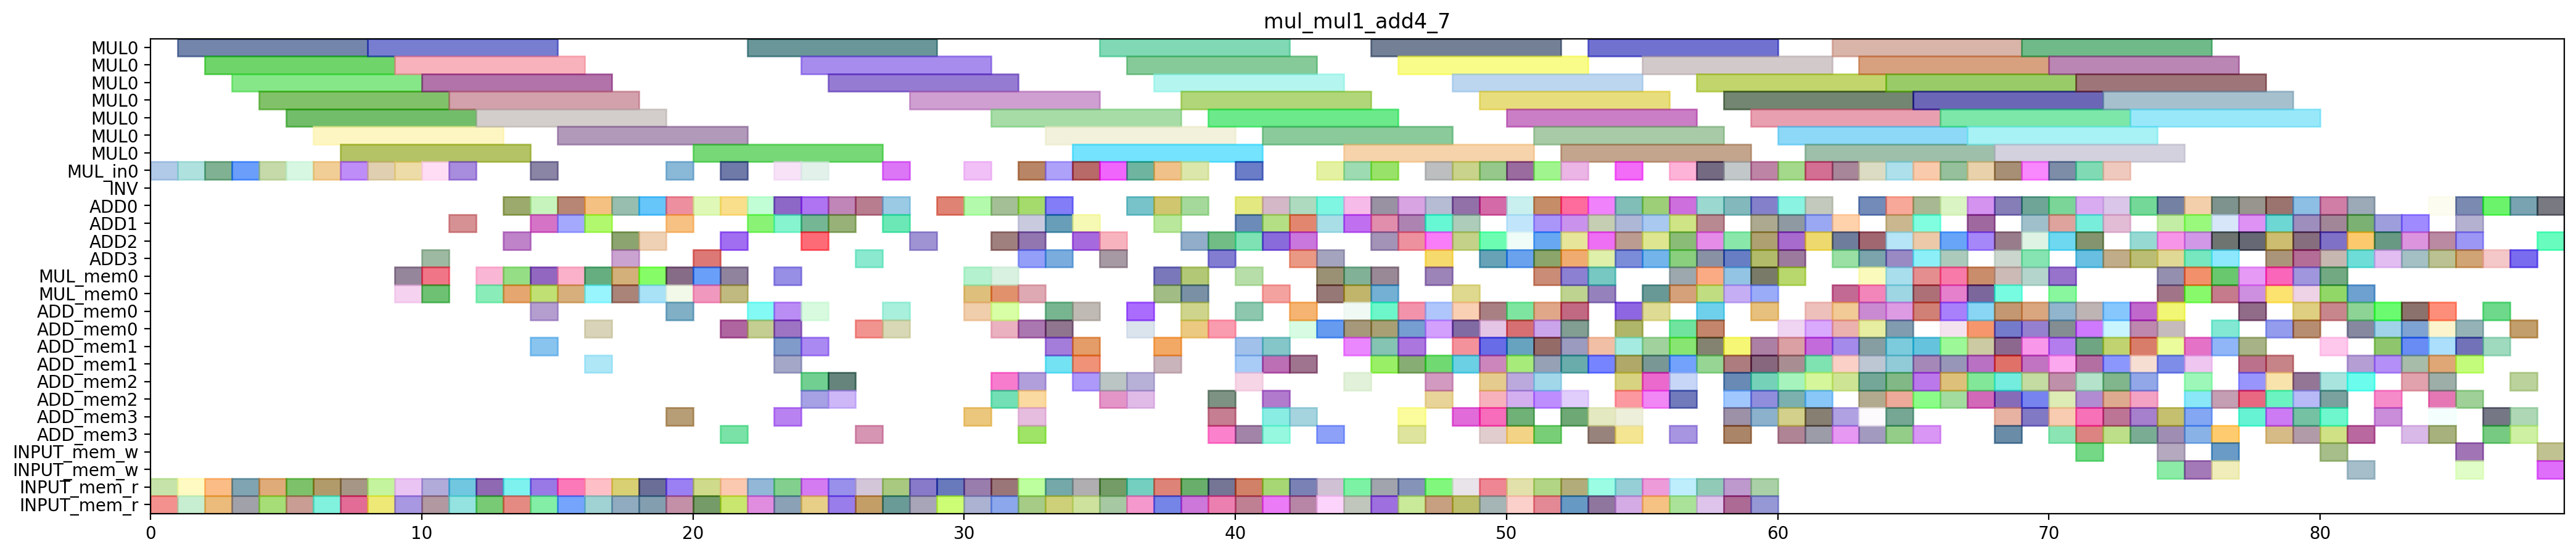

The script that drew this image:
from pyschedule import Scenario, solvers, plotters, alt

def solve_mul_mul1_add4_7(ConstStep, ExpStep):
	horizon = 179
	S=Scenario("mul_mul1_add4_7",horizon = horizon)

	# resource
	MUL = S.Resources('MUL', num=1, size=7)
	MUL_in = S.Resources('MUL_in', num=1)
	INV = S.Resource('INV')
	ADD = S.Resources('ADD', num=4, periods=range(1, horizon))
	MUL_mem = S.Resources('MUL_mem', num=1, size=2)
	ADD_mem = S.Resources('ADD_mem', num=4, size=2)
	INPUT_mem_w = S.Resource('INPUT_mem_w', size=2)
	INPUT_mem_r = S.Resource('INPUT_mem_r', size=2)

	# result of previous scheduling
	T2_1T1_in = S.Task('T2_1T1_in', length=1, delay_cost=1)
	S += T2_1T1_in >= 0
	T2_1T1_in += MUL_in[0]

	T2_1T1_mem0 = S.Task('T2_1T1_mem0', length=1, delay_cost=1)
	S += T2_1T1_mem0 >= 0
	T2_1T1_mem0 += INPUT_mem_r

	T2_1T1_mem1 = S.Task('T2_1T1_mem1', length=1, delay_cost=1)
	S += T2_1T1_mem1 >= 0
	T2_1T1_mem1 += INPUT_mem_r

	T2T1_in = S.Task('T2T1_in', length=1, delay_cost=1)
	S += T2T1_in >= 1
	T2T1_in += MUL_in[0]

	T2T1_mem0 = S.Task('T2T1_mem0', length=1, delay_cost=1)
	S += T2T1_mem0 >= 1
	T2T1_mem0 += INPUT_mem_r

	T2T1_mem1 = S.Task('T2T1_mem1', length=1, delay_cost=1)
	S += T2T1_mem1 >= 1
	T2T1_mem1 += INPUT_mem_r

	T2_1T1 = S.Task('T2_1T1', length=7, delay_cost=1)
	S += T2_1T1 >= 1
	T2_1T1 += MUL[0]

	T2T1 = S.Task('T2T1', length=7, delay_cost=1)
	S += T2T1 >= 2
	T2T1 += MUL[0]

	T2_1T0_in = S.Task('T2_1T0_in', length=1, delay_cost=1)
	S += T2_1T0_in >= 2
	T2_1T0_in += MUL_in[0]

	T2_1T0_mem0 = S.Task('T2_1T0_mem0', length=1, delay_cost=1)
	S += T2_1T0_mem0 >= 2
	T2_1T0_mem0 += INPUT_mem_r

	T2_1T0_mem1 = S.Task('T2_1T0_mem1', length=1, delay_cost=1)
	S += T2_1T0_mem1 >= 2
	T2_1T0_mem1 += INPUT_mem_r

	T1_T1_in = S.Task('T1_T1_in', length=1, delay_cost=1)
	S += T1_T1_in >= 3
	T1_T1_in += MUL_in[0]

	T1_T1_mem0 = S.Task('T1_T1_mem0', length=1, delay_cost=1)
	S += T1_T1_mem0 >= 3
	T1_T1_mem0 += INPUT_mem_r

	T1_T1_mem1 = S.Task('T1_T1_mem1', length=1, delay_cost=1)
	S += T1_T1_mem1 >= 3
	T1_T1_mem1 += INPUT_mem_r

	T2_1T0 = S.Task('T2_1T0', length=7, delay_cost=1)
	S += T2_1T0 >= 3
	T2_1T0 += MUL[0]

	T1T1_in = S.Task('T1T1_in', length=1, delay_cost=1)
	S += T1T1_in >= 4
	T1T1_in += MUL_in[0]

	T1T1_mem0 = S.Task('T1T1_mem0', length=1, delay_cost=1)
	S += T1T1_mem0 >= 4
	T1T1_mem0 += INPUT_mem_r

	T1T1_mem1 = S.Task('T1T1_mem1', length=1, delay_cost=1)
	S += T1T1_mem1 >= 4
	T1T1_mem1 += INPUT_mem_r

	T1_T1 = S.Task('T1_T1', length=7, delay_cost=1)
	S += T1_T1 >= 4
	T1_T1 += MUL[0]

	T1T0_in = S.Task('T1T0_in', length=1, delay_cost=1)
	S += T1T0_in >= 5
	T1T0_in += MUL_in[0]

	T1T0_mem0 = S.Task('T1T0_mem0', length=1, delay_cost=1)
	S += T1T0_mem0 >= 5
	T1T0_mem0 += INPUT_mem_r

	T1T0_mem1 = S.Task('T1T0_mem1', length=1, delay_cost=1)
	S += T1T0_mem1 >= 5
	T1T0_mem1 += INPUT_mem_r

	T1T1 = S.Task('T1T1', length=7, delay_cost=1)
	S += T1T1 >= 5
	T1T1 += MUL[0]

	T0_T1_in = S.Task('T0_T1_in', length=1, delay_cost=1)
	S += T0_T1_in >= 6
	T0_T1_in += MUL_in[0]

	T0_T1_mem0 = S.Task('T0_T1_mem0', length=1, delay_cost=1)
	S += T0_T1_mem0 >= 6
	T0_T1_mem0 += INPUT_mem_r

	T0_T1_mem1 = S.Task('T0_T1_mem1', length=1, delay_cost=1)
	S += T0_T1_mem1 >= 6
	T0_T1_mem1 += INPUT_mem_r

	T1T0 = S.Task('T1T0', length=7, delay_cost=1)
	S += T1T0 >= 6
	T1T0 += MUL[0]

	T0_T0_in = S.Task('T0_T0_in', length=1, delay_cost=1)
	S += T0_T0_in >= 7
	T0_T0_in += MUL_in[0]

	T0_T0_mem0 = S.Task('T0_T0_mem0', length=1, delay_cost=1)
	S += T0_T0_mem0 >= 7
	T0_T0_mem0 += INPUT_mem_r

	T0_T0_mem1 = S.Task('T0_T0_mem1', length=1, delay_cost=1)
	S += T0_T0_mem1 >= 7
	T0_T0_mem1 += INPUT_mem_r

	T0_T1 = S.Task('T0_T1', length=7, delay_cost=1)
	S += T0_T1 >= 7
	T0_T1 += MUL[0]

	T0T1_in = S.Task('T0T1_in', length=1, delay_cost=1)
	S += T0T1_in >= 8
	T0T1_in += MUL_in[0]

	T0T1_mem0 = S.Task('T0T1_mem0', length=1, delay_cost=1)
	S += T0T1_mem0 >= 8
	T0T1_mem0 += INPUT_mem_r

	T0T1_mem1 = S.Task('T0T1_mem1', length=1, delay_cost=1)
	S += T0T1_mem1 >= 8
	T0T1_mem1 += INPUT_mem_r

	T0_T0 = S.Task('T0_T0', length=7, delay_cost=1)
	S += T0_T0 >= 8
	T0_T0 += MUL[0]

	T0T1 = S.Task('T0T1', length=7, delay_cost=1)
	S += T0T1 >= 9
	T0T1 += MUL[0]

	T2T0_in = S.Task('T2T0_in', length=1, delay_cost=1)
	S += T2T0_in >= 9
	T2T0_in += MUL_in[0]

	T2T0_mem0 = S.Task('T2T0_mem0', length=1, delay_cost=1)
	S += T2T0_mem0 >= 9
	T2T0_mem0 += INPUT_mem_r

	T2T0_mem1 = S.Task('T2T0_mem1', length=1, delay_cost=1)
	S += T2T0_mem1 >= 9
	T2T0_mem1 += INPUT_mem_r

	T2_10_mem0 = S.Task('T2_10_mem0', length=1, delay_cost=1)
	S += T2_10_mem0 >= 9
	T2_10_mem0 += MUL_mem[0]

	T2_10_mem1 = S.Task('T2_10_mem1', length=1, delay_cost=1)
	S += T2_10_mem1 >= 9
	T2_10_mem1 += MUL_mem[0]

	T1_T0_in = S.Task('T1_T0_in', length=1, delay_cost=1)
	S += T1_T0_in >= 10
	T1_T0_in += MUL_in[0]

	T1_T0_mem0 = S.Task('T1_T0_mem0', length=1, delay_cost=1)
	S += T1_T0_mem0 >= 10
	T1_T0_mem0 += INPUT_mem_r

	T1_T0_mem1 = S.Task('T1_T0_mem1', length=1, delay_cost=1)
	S += T1_T0_mem1 >= 10
	T1_T0_mem1 += INPUT_mem_r

	T2T0 = S.Task('T2T0', length=7, delay_cost=1)
	S += T2T0 >= 10
	T2T0 += MUL[0]

	T2_10 = S.Task('T2_10', length=1, delay_cost=1)
	S += T2_10 >= 10
	T2_10 += ADD[3]

	T2_1T5_mem0 = S.Task('T2_1T5_mem0', length=1, delay_cost=1)
	S += T2_1T5_mem0 >= 10
	T2_1T5_mem0 += MUL_mem[0]

	T2_1T5_mem1 = S.Task('T2_1T5_mem1', length=1, delay_cost=1)
	S += T2_1T5_mem1 >= 10
	T2_1T5_mem1 += MUL_mem[0]

	T0T0_in = S.Task('T0T0_in', length=1, delay_cost=1)
	S += T0T0_in >= 11
	T0T0_in += MUL_in[0]

	T0T0_mem0 = S.Task('T0T0_mem0', length=1, delay_cost=1)
	S += T0T0_mem0 >= 11
	T0T0_mem0 += INPUT_mem_r

	T0T0_mem1 = S.Task('T0T0_mem1', length=1, delay_cost=1)
	S += T0T0_mem1 >= 11
	T0T0_mem1 += INPUT_mem_r

	T1_T0 = S.Task('T1_T0', length=7, delay_cost=1)
	S += T1_T0 >= 11
	T1_T0 += MUL[0]

	T2_1T5 = S.Task('T2_1T5', length=1, delay_cost=1)
	S += T2_1T5 >= 11
	T2_1T5 += ADD[1]

	T0T0 = S.Task('T0T0', length=7, delay_cost=1)
	S += T0T0 >= 12
	T0T0 += MUL[0]

	T10_mem0 = S.Task('T10_mem0', length=1, delay_cost=1)
	S += T10_mem0 >= 12
	T10_mem0 += MUL_mem[0]

	T10_mem1 = S.Task('T10_mem1', length=1, delay_cost=1)
	S += T10_mem1 >= 12
	T10_mem1 += MUL_mem[0]

	T2T2_mem0 = S.Task('T2T2_mem0', length=1, delay_cost=1)
	S += T2T2_mem0 >= 12
	T2T2_mem0 += INPUT_mem_r

	T2T2_mem1 = S.Task('T2T2_mem1', length=1, delay_cost=1)
	S += T2T2_mem1 >= 12
	T2T2_mem1 += INPUT_mem_r

	T10 = S.Task('T10', length=1, delay_cost=1)
	S += T10 >= 13
	T10 += ADD[2]

	T1T5_mem0 = S.Task('T1T5_mem0', length=1, delay_cost=1)
	S += T1T5_mem0 >= 13
	T1T5_mem0 += MUL_mem[0]

	T1T5_mem1 = S.Task('T1T5_mem1', length=1, delay_cost=1)
	S += T1T5_mem1 >= 13
	T1T5_mem1 += MUL_mem[0]

	T2T2 = S.Task('T2T2', length=1, delay_cost=1)
	S += T2T2 >= 13
	T2T2 += ADD[0]

	T2T3_mem0 = S.Task('T2T3_mem0', length=1, delay_cost=1)
	S += T2T3_mem0 >= 13
	T2T3_mem0 += INPUT_mem_r

	T2T3_mem1 = S.Task('T2T3_mem1', length=1, delay_cost=1)
	S += T2T3_mem1 >= 13
	T2T3_mem1 += INPUT_mem_r

	T0_0_mem0 = S.Task('T0_0_mem0', length=1, delay_cost=1)
	S += T0_0_mem0 >= 14
	T0_0_mem0 += MUL_mem[0]

	T0_0_mem1 = S.Task('T0_0_mem1', length=1, delay_cost=1)
	S += T0_0_mem1 >= 14
	T0_0_mem1 += MUL_mem[0]

	T131_mem0 = S.Task('T131_mem0', length=1, delay_cost=1)
	S += T131_mem0 >= 14
	T131_mem0 += INPUT_mem_r

	T131_mem1 = S.Task('T131_mem1', length=1, delay_cost=1)
	S += T131_mem1 >= 14
	T131_mem1 += INPUT_mem_r

	T1T5 = S.Task('T1T5', length=1, delay_cost=1)
	S += T1T5 >= 14
	T1T5 += ADD[0]

	T2T3 = S.Task('T2T3', length=1, delay_cost=1)
	S += T2T3 >= 14
	T2T3 += ADD[1]

	T2T4_in = S.Task('T2T4_in', length=1, delay_cost=1)
	S += T2T4_in >= 14
	T2T4_in += MUL_in[0]

	T2T4_mem0 = S.Task('T2T4_mem0', length=1, delay_cost=1)
	S += T2T4_mem0 >= 14
	T2T4_mem0 += ADD_mem[0]

	T2T4_mem1 = S.Task('T2T4_mem1', length=1, delay_cost=1)
	S += T2T4_mem1 >= 14
	T2T4_mem1 += ADD_mem[1]

	T0_0 = S.Task('T0_0', length=1, delay_cost=1)
	S += T0_0 >= 15
	T0_0 += ADD[1]

	T0_T5_mem0 = S.Task('T0_T5_mem0', length=1, delay_cost=1)
	S += T0_T5_mem0 >= 15
	T0_T5_mem0 += MUL_mem[0]

	T0_T5_mem1 = S.Task('T0_T5_mem1', length=1, delay_cost=1)
	S += T0_T5_mem1 >= 15
	T0_T5_mem1 += MUL_mem[0]

	T130_mem0 = S.Task('T130_mem0', length=1, delay_cost=1)
	S += T130_mem0 >= 15
	T130_mem0 += INPUT_mem_r

	T130_mem1 = S.Task('T130_mem1', length=1, delay_cost=1)
	S += T130_mem1 >= 15
	T130_mem1 += INPUT_mem_r

	T131 = S.Task('T131', length=1, delay_cost=1)
	S += T131 >= 15
	T131 += ADD[0]

	T2T4 = S.Task('T2T4', length=7, delay_cost=1)
	S += T2T4 >= 15
	T2T4 += MUL[0]

	T0_1T2_mem0 = S.Task('T0_1T2_mem0', length=1, delay_cost=1)
	S += T0_1T2_mem0 >= 16
	T0_1T2_mem0 += ADD_mem[1]

	T0_1T2_mem1 = S.Task('T0_1T2_mem1', length=1, delay_cost=1)
	S += T0_1T2_mem1 >= 16
	T0_1T2_mem1 += ADD_mem[0]

	T0_T5 = S.Task('T0_T5', length=1, delay_cost=1)
	S += T0_T5 >= 16
	T0_T5 += ADD[0]

	T130 = S.Task('T130', length=1, delay_cost=1)
	S += T130 >= 16
	T130 += ADD[1]

	T20_mem0 = S.Task('T20_mem0', length=1, delay_cost=1)
	S += T20_mem0 >= 16
	T20_mem0 += MUL_mem[0]

	T20_mem1 = S.Task('T20_mem1', length=1, delay_cost=1)
	S += T20_mem1 >= 16
	T20_mem1 += MUL_mem[0]

	T6_1_mem0 = S.Task('T6_1_mem0', length=1, delay_cost=1)
	S += T6_1_mem0 >= 16
	T6_1_mem0 += INPUT_mem_r

	T6_1_mem1 = S.Task('T6_1_mem1', length=1, delay_cost=1)
	S += T6_1_mem1 >= 16
	T6_1_mem1 += INPUT_mem_r

	T0_1T2 = S.Task('T0_1T2', length=1, delay_cost=1)
	S += T0_1T2 >= 17
	T0_1T2 += ADD[0]

	T1T3_mem0 = S.Task('T1T3_mem0', length=1, delay_cost=1)
	S += T1T3_mem0 >= 17
	T1T3_mem0 += INPUT_mem_r

	T1T3_mem1 = S.Task('T1T3_mem1', length=1, delay_cost=1)
	S += T1T3_mem1 >= 17
	T1T3_mem1 += INPUT_mem_r

	T1_0_mem0 = S.Task('T1_0_mem0', length=1, delay_cost=1)
	S += T1_0_mem0 >= 17
	T1_0_mem0 += MUL_mem[0]

	T1_0_mem1 = S.Task('T1_0_mem1', length=1, delay_cost=1)
	S += T1_0_mem1 >= 17
	T1_0_mem1 += MUL_mem[0]

	T20 = S.Task('T20', length=1, delay_cost=1)
	S += T20 >= 17
	T20 += ADD[2]

	T6_1 = S.Task('T6_1', length=1, delay_cost=1)
	S += T6_1 >= 17
	T6_1 += ADD[3]

	T0T5_mem0 = S.Task('T0T5_mem0', length=1, delay_cost=1)
	S += T0T5_mem0 >= 18
	T0T5_mem0 += MUL_mem[0]

	T0T5_mem1 = S.Task('T0T5_mem1', length=1, delay_cost=1)
	S += T0T5_mem1 >= 18
	T0T5_mem1 += MUL_mem[0]

	T1T3 = S.Task('T1T3', length=1, delay_cost=1)
	S += T1T3 >= 18
	T1T3 += ADD[2]

	T1_0 = S.Task('T1_0', length=1, delay_cost=1)
	S += T1_0 >= 18
	T1_0 += ADD[0]

	T5_51_mem0 = S.Task('T5_51_mem0', length=1, delay_cost=1)
	S += T5_51_mem0 >= 18
	T5_51_mem0 += INPUT_mem_r

	T5_51_mem1 = S.Task('T5_51_mem1', length=1, delay_cost=1)
	S += T5_51_mem1 >= 18
	T5_51_mem1 += INPUT_mem_r

	T0T5 = S.Task('T0T5', length=1, delay_cost=1)
	S += T0T5 >= 19
	T0T5 += ADD[1]

	T2T5_mem0 = S.Task('T2T5_mem0', length=1, delay_cost=1)
	S += T2T5_mem0 >= 19
	T2T5_mem0 += MUL_mem[0]

	T2T5_mem1 = S.Task('T2T5_mem1', length=1, delay_cost=1)
	S += T2T5_mem1 >= 19
	T2T5_mem1 += MUL_mem[0]

	T30_mem0 = S.Task('T30_mem0', length=1, delay_cost=1)
	S += T30_mem0 >= 19
	T30_mem0 += INPUT_mem_r

	T30_mem1 = S.Task('T30_mem1', length=1, delay_cost=1)
	S += T30_mem1 >= 19
	T30_mem1 += INPUT_mem_r

	T5_51 = S.Task('T5_51', length=1, delay_cost=1)
	S += T5_51 >= 19
	T5_51 += ADD[0]

	T5_6T1_in = S.Task('T5_6T1_in', length=1, delay_cost=1)
	S += T5_6T1_in >= 19
	T5_6T1_in += MUL_in[0]

	T5_6T1_mem0 = S.Task('T5_6T1_mem0', length=1, delay_cost=1)
	S += T5_6T1_mem0 >= 19
	T5_6T1_mem0 += ADD_mem[0]

	T5_6T1_mem1 = S.Task('T5_6T1_mem1', length=1, delay_cost=1)
	S += T5_6T1_mem1 >= 19
	T5_6T1_mem1 += ADD_mem[3]

	T1_T5_mem0 = S.Task('T1_T5_mem0', length=1, delay_cost=1)
	S += T1_T5_mem0 >= 20
	T1_T5_mem0 += MUL_mem[0]

	T1_T5_mem1 = S.Task('T1_T5_mem1', length=1, delay_cost=1)
	S += T1_T5_mem1 >= 20
	T1_T5_mem1 += MUL_mem[0]

	T2T5 = S.Task('T2T5', length=1, delay_cost=1)
	S += T2T5 >= 20
	T2T5 += ADD[0]

	T30 = S.Task('T30', length=1, delay_cost=1)
	S += T30 >= 20
	T30 += ADD[3]

	T40_mem0 = S.Task('T40_mem0', length=1, delay_cost=1)
	S += T40_mem0 >= 20
	T40_mem0 += INPUT_mem_r

	T40_mem1 = S.Task('T40_mem1', length=1, delay_cost=1)
	S += T40_mem1 >= 20
	T40_mem1 += INPUT_mem_r

	T5_6T1 = S.Task('T5_6T1', length=7, delay_cost=1)
	S += T5_6T1 >= 20
	T5_6T1 += MUL[0]

	T00_mem0 = S.Task('T00_mem0', length=1, delay_cost=1)
	S += T00_mem0 >= 21
	T00_mem0 += MUL_mem[0]

	T00_mem1 = S.Task('T00_mem1', length=1, delay_cost=1)
	S += T00_mem1 >= 21
	T00_mem1 += MUL_mem[0]

	T1_T5 = S.Task('T1_T5', length=1, delay_cost=1)
	S += T1_T5 >= 21
	T1_T5 += ADD[2]

	T3_T0_in = S.Task('T3_T0_in', length=1, delay_cost=1)
	S += T3_T0_in >= 21
	T3_T0_in += MUL_in[0]

	T3_T0_mem0 = S.Task('T3_T0_mem0', length=1, delay_cost=1)
	S += T3_T0_mem0 >= 21
	T3_T0_mem0 += ADD_mem[3]

	T3_T0_mem1 = S.Task('T3_T0_mem1', length=1, delay_cost=1)
	S += T3_T0_mem1 >= 21
	T3_T0_mem1 += ADD_mem[0]

	T40 = S.Task('T40', length=1, delay_cost=1)
	S += T40 >= 21
	T40 += ADD[0]

	T5_50_mem0 = S.Task('T5_50_mem0', length=1, delay_cost=1)
	S += T5_50_mem0 >= 21
	T5_50_mem0 += INPUT_mem_r

	T5_50_mem1 = S.Task('T5_50_mem1', length=1, delay_cost=1)
	S += T5_50_mem1 >= 21
	T5_50_mem1 += INPUT_mem_r

	T00 = S.Task('T00', length=1, delay_cost=1)
	S += T00 >= 22
	T00 += ADD[1]

	T3_T0 = S.Task('T3_T0', length=7, delay_cost=1)
	S += T3_T0 >= 22
	T3_T0 += MUL[0]

	T5_50 = S.Task('T5_50', length=1, delay_cost=1)
	S += T5_50 >= 22
	T5_50 += ADD[0]

	T5_6T2_mem0 = S.Task('T5_6T2_mem0', length=1, delay_cost=1)
	S += T5_6T2_mem0 >= 22
	T5_6T2_mem0 += ADD_mem[0]

	T5_6T2_mem1 = S.Task('T5_6T2_mem1', length=1, delay_cost=1)
	S += T5_6T2_mem1 >= 22
	T5_6T2_mem1 += ADD_mem[0]

	T6_0_mem0 = S.Task('T6_0_mem0', length=1, delay_cost=1)
	S += T6_0_mem0 >= 22
	T6_0_mem0 += INPUT_mem_r

	T6_0_mem1 = S.Task('T6_0_mem1', length=1, delay_cost=1)
	S += T6_0_mem1 >= 22
	T6_0_mem1 += INPUT_mem_r

	T21_mem0 = S.Task('T21_mem0', length=1, delay_cost=1)
	S += T21_mem0 >= 23
	T21_mem0 += MUL_mem[0]

	T21_mem1 = S.Task('T21_mem1', length=1, delay_cost=1)
	S += T21_mem1 >= 23
	T21_mem1 += ADD_mem[0]

	T5_41_mem0 = S.Task('T5_41_mem0', length=1, delay_cost=1)
	S += T5_41_mem0 >= 23
	T5_41_mem0 += INPUT_mem_r

	T5_41_mem1 = S.Task('T5_41_mem1', length=1, delay_cost=1)
	S += T5_41_mem1 >= 23
	T5_41_mem1 += INPUT_mem_r

	T5_6T0_in = S.Task('T5_6T0_in', length=1, delay_cost=1)
	S += T5_6T0_in >= 23
	T5_6T0_in += MUL_in[0]

	T5_6T0_mem0 = S.Task('T5_6T0_mem0', length=1, delay_cost=1)
	S += T5_6T0_mem0 >= 23
	T5_6T0_mem0 += ADD_mem[0]

	T5_6T0_mem1 = S.Task('T5_6T0_mem1', length=1, delay_cost=1)
	S += T5_6T0_mem1 >= 23
	T5_6T0_mem1 += ADD_mem[1]

	T5_6T2 = S.Task('T5_6T2', length=1, delay_cost=1)
	S += T5_6T2 >= 23
	T5_6T2 += ADD[0]

	T5_6T3_mem0 = S.Task('T5_6T3_mem0', length=1, delay_cost=1)
	S += T5_6T3_mem0 >= 23
	T5_6T3_mem0 += ADD_mem[1]

	T5_6T3_mem1 = S.Task('T5_6T3_mem1', length=1, delay_cost=1)
	S += T5_6T3_mem1 >= 23
	T5_6T3_mem1 += ADD_mem[3]

	T6_0 = S.Task('T6_0', length=1, delay_cost=1)
	S += T6_0 >= 23
	T6_0 += ADD[1]

	T0T2_mem0 = S.Task('T0T2_mem0', length=1, delay_cost=1)
	S += T0T2_mem0 >= 24
	T0T2_mem0 += INPUT_mem_r

	T0T2_mem1 = S.Task('T0T2_mem1', length=1, delay_cost=1)
	S += T0T2_mem1 >= 24
	T0T2_mem1 += INPUT_mem_r

	T21 = S.Task('T21', length=1, delay_cost=1)
	S += T21 >= 24
	T21 += ADD[2]

	T2_1_mem0 = S.Task('T2_1_mem0', length=1, delay_cost=1)
	S += T2_1_mem0 >= 24
	T2_1_mem0 += ADD_mem[2]

	T2_1_mem1 = S.Task('T2_1_mem1', length=1, delay_cost=1)
	S += T2_1_mem1 >= 24
	T2_1_mem1 += ADD_mem[2]

	T5_41 = S.Task('T5_41', length=1, delay_cost=1)
	S += T5_41 >= 24
	T5_41 += ADD[0]

	T5_6T0 = S.Task('T5_6T0', length=7, delay_cost=1)
	S += T5_6T0 >= 24
	T5_6T0 += MUL[0]

	T5_6T3 = S.Task('T5_6T3', length=1, delay_cost=1)
	S += T5_6T3 >= 24
	T5_6T3 += ADD[1]

	T5_6T4_in = S.Task('T5_6T4_in', length=1, delay_cost=1)
	S += T5_6T4_in >= 24
	T5_6T4_in += MUL_in[0]

	T5_6T4_mem0 = S.Task('T5_6T4_mem0', length=1, delay_cost=1)
	S += T5_6T4_mem0 >= 24
	T5_6T4_mem0 += ADD_mem[0]

	T5_6T4_mem1 = S.Task('T5_6T4_mem1', length=1, delay_cost=1)
	S += T5_6T4_mem1 >= 24
	T5_6T4_mem1 += ADD_mem[1]

	T0T2 = S.Task('T0T2', length=1, delay_cost=1)
	S += T0T2 >= 25
	T0T2 += ADD[1]

	T2_0_mem0 = S.Task('T2_0_mem0', length=1, delay_cost=1)
	S += T2_0_mem0 >= 25
	T2_0_mem0 += ADD_mem[2]

	T2_0_mem1 = S.Task('T2_0_mem1', length=1, delay_cost=1)
	S += T2_0_mem1 >= 25
	T2_0_mem1 += ADD_mem[2]

	T2_1 = S.Task('T2_1', length=1, delay_cost=1)
	S += T2_1 >= 25
	T2_1 += ADD[0]

	T5_40_mem0 = S.Task('T5_40_mem0', length=1, delay_cost=1)
	S += T5_40_mem0 >= 25
	T5_40_mem0 += INPUT_mem_r

	T5_40_mem1 = S.Task('T5_40_mem1', length=1, delay_cost=1)
	S += T5_40_mem1 >= 25
	T5_40_mem1 += INPUT_mem_r

	T5_6T4 = S.Task('T5_6T4', length=7, delay_cost=1)
	S += T5_6T4 >= 25
	T5_6T4 += MUL[0]

	T2_0 = S.Task('T2_0', length=1, delay_cost=1)
	S += T2_0 >= 26
	T2_0 += ADD[0]

	T4_61_mem0 = S.Task('T4_61_mem0', length=1, delay_cost=1)
	S += T4_61_mem0 >= 26
	T4_61_mem0 += INPUT_mem_r

	T4_61_mem1 = S.Task('T4_61_mem1', length=1, delay_cost=1)
	S += T4_61_mem1 >= 26
	T4_61_mem1 += INPUT_mem_r

	T4_7T3_mem0 = S.Task('T4_7T3_mem0', length=1, delay_cost=1)
	S += T4_7T3_mem0 >= 26
	T4_7T3_mem0 += ADD_mem[3]

	T4_7T3_mem1 = S.Task('T4_7T3_mem1', length=1, delay_cost=1)
	S += T4_7T3_mem1 >= 26
	T4_7T3_mem1 += ADD_mem[0]

	T5_40 = S.Task('T5_40', length=1, delay_cost=1)
	S += T5_40 >= 26
	T5_40 += ADD[3]

	T4_51_mem0 = S.Task('T4_51_mem0', length=1, delay_cost=1)
	S += T4_51_mem0 >= 27
	T4_51_mem0 += INPUT_mem_r

	T4_51_mem1 = S.Task('T4_51_mem1', length=1, delay_cost=1)
	S += T4_51_mem1 >= 27
	T4_51_mem1 += INPUT_mem_r

	T4_61 = S.Task('T4_61', length=1, delay_cost=1)
	S += T4_61 >= 27
	T4_61 += ADD[0]

	T4_7T1_in = S.Task('T4_7T1_in', length=1, delay_cost=1)
	S += T4_7T1_in >= 27
	T4_7T1_in += MUL_in[0]

	T4_7T1_mem0 = S.Task('T4_7T1_mem0', length=1, delay_cost=1)
	S += T4_7T1_mem0 >= 27
	T4_7T1_mem0 += ADD_mem[0]

	T4_7T1_mem1 = S.Task('T4_7T1_mem1', length=1, delay_cost=1)
	S += T4_7T1_mem1 >= 27
	T4_7T1_mem1 += ADD_mem[0]

	T4_7T3 = S.Task('T4_7T3', length=1, delay_cost=1)
	S += T4_7T3 >= 27
	T4_7T3 += ADD[1]

	T2_1T3_mem0 = S.Task('T2_1T3_mem0', length=1, delay_cost=1)
	S += T2_1T3_mem0 >= 28
	T2_1T3_mem0 += INPUT_mem_r

	T2_1T3_mem1 = S.Task('T2_1T3_mem1', length=1, delay_cost=1)
	S += T2_1T3_mem1 >= 28
	T2_1T3_mem1 += INPUT_mem_r

	T4_51 = S.Task('T4_51', length=1, delay_cost=1)
	S += T4_51 >= 28
	T4_51 += ADD[2]

	T4_7T1 = S.Task('T4_7T1', length=7, delay_cost=1)
	S += T4_7T1 >= 28
	T4_7T1 += MUL[0]

	T2_1T3 = S.Task('T2_1T3', length=1, delay_cost=1)
	S += T2_1T3 >= 29
	T2_1T3 += ADD[0]

	T4_60_mem0 = S.Task('T4_60_mem0', length=1, delay_cost=1)
	S += T4_60_mem0 >= 29
	T4_60_mem0 += INPUT_mem_r

	T4_60_mem1 = S.Task('T4_60_mem1', length=1, delay_cost=1)
	S += T4_60_mem1 >= 29
	T4_60_mem1 += INPUT_mem_r

	T4_50_mem0 = S.Task('T4_50_mem0', length=1, delay_cost=1)
	S += T4_50_mem0 >= 30
	T4_50_mem0 += INPUT_mem_r

	T4_50_mem1 = S.Task('T4_50_mem1', length=1, delay_cost=1)
	S += T4_50_mem1 >= 30
	T4_50_mem1 += INPUT_mem_r

	T4_60 = S.Task('T4_60', length=1, delay_cost=1)
	S += T4_60 >= 30
	T4_60 += ADD[0]

	T4_7T0_in = S.Task('T4_7T0_in', length=1, delay_cost=1)
	S += T4_7T0_in >= 30
	T4_7T0_in += MUL_in[0]

	T4_7T0_mem0 = S.Task('T4_7T0_mem0', length=1, delay_cost=1)
	S += T4_7T0_mem0 >= 30
	T4_7T0_mem0 += ADD_mem[0]

	T4_7T0_mem1 = S.Task('T4_7T0_mem1', length=1, delay_cost=1)
	S += T4_7T0_mem1 >= 30
	T4_7T0_mem1 += ADD_mem[3]

	T5_6T5_mem0 = S.Task('T5_6T5_mem0', length=1, delay_cost=1)
	S += T5_6T5_mem0 >= 30
	T5_6T5_mem0 += MUL_mem[0]

	T5_6T5_mem1 = S.Task('T5_6T5_mem1', length=1, delay_cost=1)
	S += T5_6T5_mem1 >= 30
	T5_6T5_mem1 += MUL_mem[0]

	T3_31_mem0 = S.Task('T3_31_mem0', length=1, delay_cost=1)
	S += T3_31_mem0 >= 31
	T3_31_mem0 += INPUT_mem_r

	T3_31_mem1 = S.Task('T3_31_mem1', length=1, delay_cost=1)
	S += T3_31_mem1 >= 31
	T3_31_mem1 += INPUT_mem_r

	T3_4T3_mem0 = S.Task('T3_4T3_mem0', length=1, delay_cost=1)
	S += T3_4T3_mem0 >= 31
	T3_4T3_mem0 += ADD_mem[2]

	T3_4T3_mem1 = S.Task('T3_4T3_mem1', length=1, delay_cost=1)
	S += T3_4T3_mem1 >= 31
	T3_4T3_mem1 += ADD_mem[2]

	T4_50 = S.Task('T4_50', length=1, delay_cost=1)
	S += T4_50 >= 31
	T4_50 += ADD[2]

	T4_7T0 = S.Task('T4_7T0', length=7, delay_cost=1)
	S += T4_7T0 >= 31
	T4_7T0 += MUL[0]

	T4_7T2_mem0 = S.Task('T4_7T2_mem0', length=1, delay_cost=1)
	S += T4_7T2_mem0 >= 31
	T4_7T2_mem0 += ADD_mem[0]

	T4_7T2_mem1 = S.Task('T4_7T2_mem1', length=1, delay_cost=1)
	S += T4_7T2_mem1 >= 31
	T4_7T2_mem1 += ADD_mem[0]

	T5_60_mem0 = S.Task('T5_60_mem0', length=1, delay_cost=1)
	S += T5_60_mem0 >= 31
	T5_60_mem0 += MUL_mem[0]

	T5_60_mem1 = S.Task('T5_60_mem1', length=1, delay_cost=1)
	S += T5_60_mem1 >= 31
	T5_60_mem1 += MUL_mem[0]

	T5_6T5 = S.Task('T5_6T5', length=1, delay_cost=1)
	S += T5_6T5 >= 31
	T5_6T5 += ADD[0]

	T2_1T2_mem0 = S.Task('T2_1T2_mem0', length=1, delay_cost=1)
	S += T2_1T2_mem0 >= 32
	T2_1T2_mem0 += INPUT_mem_r

	T2_1T2_mem1 = S.Task('T2_1T2_mem1', length=1, delay_cost=1)
	S += T2_1T2_mem1 >= 32
	T2_1T2_mem1 += INPUT_mem_r

	T3_31 = S.Task('T3_31', length=1, delay_cost=1)
	S += T3_31 >= 32
	T3_31 += ADD[2]

	T3_4T1_in = S.Task('T3_4T1_in', length=1, delay_cost=1)
	S += T3_4T1_in >= 32
	T3_4T1_in += MUL_in[0]

	T3_4T1_mem0 = S.Task('T3_4T1_mem0', length=1, delay_cost=1)
	S += T3_4T1_mem0 >= 32
	T3_4T1_mem0 += ADD_mem[2]

	T3_4T1_mem1 = S.Task('T3_4T1_mem1', length=1, delay_cost=1)
	S += T3_4T1_mem1 >= 32
	T3_4T1_mem1 += ADD_mem[2]

	T3_4T3 = S.Task('T3_4T3', length=1, delay_cost=1)
	S += T3_4T3 >= 32
	T3_4T3 += ADD[0]

	T4_7T2 = S.Task('T4_7T2', length=1, delay_cost=1)
	S += T4_7T2 >= 32
	T4_7T2 += ADD[1]

	T5_60 = S.Task('T5_60', length=1, delay_cost=1)
	S += T5_60 >= 32
	T5_60 += ADD[3]

	T5_61_mem0 = S.Task('T5_61_mem0', length=1, delay_cost=1)
	S += T5_61_mem0 >= 32
	T5_61_mem0 += MUL_mem[0]

	T5_61_mem1 = S.Task('T5_61_mem1', length=1, delay_cost=1)
	S += T5_61_mem1 >= 32
	T5_61_mem1 += ADD_mem[0]

	T5_70_mem0 = S.Task('T5_70_mem0', length=1, delay_cost=1)
	S += T5_70_mem0 >= 32
	T5_70_mem0 += ADD_mem[3]

	T5_70_mem1 = S.Task('T5_70_mem1', length=1, delay_cost=1)
	S += T5_70_mem1 >= 32
	T5_70_mem1 += ADD_mem[3]

	T1_T3_mem0 = S.Task('T1_T3_mem0', length=1, delay_cost=1)
	S += T1_T3_mem0 >= 33
	T1_T3_mem0 += INPUT_mem_r

	T1_T3_mem1 = S.Task('T1_T3_mem1', length=1, delay_cost=1)
	S += T1_T3_mem1 >= 33
	T1_T3_mem1 += INPUT_mem_r

	T2_1T2 = S.Task('T2_1T2', length=1, delay_cost=1)
	S += T2_1T2 >= 33
	T2_1T2 += ADD[0]

	T2_1T4_in = S.Task('T2_1T4_in', length=1, delay_cost=1)
	S += T2_1T4_in >= 33
	T2_1T4_in += MUL_in[0]

	T2_1T4_mem0 = S.Task('T2_1T4_mem0', length=1, delay_cost=1)
	S += T2_1T4_mem0 >= 33
	T2_1T4_mem0 += ADD_mem[0]

	T2_1T4_mem1 = S.Task('T2_1T4_mem1', length=1, delay_cost=1)
	S += T2_1T4_mem1 >= 33
	T2_1T4_mem1 += ADD_mem[0]

	T3_4T1 = S.Task('T3_4T1', length=7, delay_cost=1)
	S += T3_4T1 >= 33
	T3_4T1 += MUL[0]

	T5_61 = S.Task('T5_61', length=1, delay_cost=1)
	S += T5_61 >= 33
	T5_61 += ADD[3]

	T5_70 = S.Task('T5_70', length=1, delay_cost=1)
	S += T5_70 >= 33
	T5_70 += ADD[1]

	T5_80_mem0 = S.Task('T5_80_mem0', length=1, delay_cost=1)
	S += T5_80_mem0 >= 33
	T5_80_mem0 += ADD_mem[1]

	T5_80_mem1 = S.Task('T5_80_mem1', length=1, delay_cost=1)
	S += T5_80_mem1 >= 33
	T5_80_mem1 += ADD_mem[1]

	T120_mem0 = S.Task('T120_mem0', length=1, delay_cost=1)
	S += T120_mem0 >= 34
	T120_mem0 += ADD_mem[2]

	T120_mem1 = S.Task('T120_mem1', length=1, delay_cost=1)
	S += T120_mem1 >= 34
	T120_mem1 += ADD_mem[0]

	T1T2_mem0 = S.Task('T1T2_mem0', length=1, delay_cost=1)
	S += T1T2_mem0 >= 34
	T1T2_mem0 += INPUT_mem_r

	T1T2_mem1 = S.Task('T1T2_mem1', length=1, delay_cost=1)
	S += T1T2_mem1 >= 34
	T1T2_mem1 += INPUT_mem_r

	T1_T3 = S.Task('T1_T3', length=1, delay_cost=1)
	S += T1_T3 >= 34
	T1_T3 += ADD[1]

	T2_1T4 = S.Task('T2_1T4', length=7, delay_cost=1)
	S += T2_1T4 >= 34
	T2_1T4 += MUL[0]

	T4_7T4_in = S.Task('T4_7T4_in', length=1, delay_cost=1)
	S += T4_7T4_in >= 34
	T4_7T4_in += MUL_in[0]

	T4_7T4_mem0 = S.Task('T4_7T4_mem0', length=1, delay_cost=1)
	S += T4_7T4_mem0 >= 34
	T4_7T4_mem0 += ADD_mem[1]

	T4_7T4_mem1 = S.Task('T4_7T4_mem1', length=1, delay_cost=1)
	S += T4_7T4_mem1 >= 34
	T4_7T4_mem1 += ADD_mem[1]

	T5_80 = S.Task('T5_80', length=1, delay_cost=1)
	S += T5_80 >= 34
	T5_80 += ADD[2]

	T120 = S.Task('T120', length=1, delay_cost=1)
	S += T120 >= 35
	T120 += ADD[3]

	T1T2 = S.Task('T1T2', length=1, delay_cost=1)
	S += T1T2 >= 35
	T1T2 += ADD[2]

	T1T4_in = S.Task('T1T4_in', length=1, delay_cost=1)
	S += T1T4_in >= 35
	T1T4_in += MUL_in[0]

	T1T4_mem0 = S.Task('T1T4_mem0', length=1, delay_cost=1)
	S += T1T4_mem0 >= 35
	T1T4_mem0 += ADD_mem[2]

	T1T4_mem1 = S.Task('T1T4_mem1', length=1, delay_cost=1)
	S += T1T4_mem1 >= 35
	T1T4_mem1 += ADD_mem[2]

	T3_30_mem0 = S.Task('T3_30_mem0', length=1, delay_cost=1)
	S += T3_30_mem0 >= 35
	T3_30_mem0 += INPUT_mem_r

	T3_30_mem1 = S.Task('T3_30_mem1', length=1, delay_cost=1)
	S += T3_30_mem1 >= 35
	T3_30_mem1 += INPUT_mem_r

	T4_7T4 = S.Task('T4_7T4', length=7, delay_cost=1)
	S += T4_7T4 >= 35
	T4_7T4 += MUL[0]

	T1T4 = S.Task('T1T4', length=7, delay_cost=1)
	S += T1T4 >= 36
	T1T4 += MUL[0]

	T1_T2_mem0 = S.Task('T1_T2_mem0', length=1, delay_cost=1)
	S += T1_T2_mem0 >= 36
	T1_T2_mem0 += INPUT_mem_r

	T1_T2_mem1 = S.Task('T1_T2_mem1', length=1, delay_cost=1)
	S += T1_T2_mem1 >= 36
	T1_T2_mem1 += INPUT_mem_r

	T3_30 = S.Task('T3_30', length=1, delay_cost=1)
	S += T3_30 >= 36
	T3_30 += ADD[0]

	T3_4T0_in = S.Task('T3_4T0_in', length=1, delay_cost=1)
	S += T3_4T0_in >= 36
	T3_4T0_in += MUL_in[0]

	T3_4T0_mem0 = S.Task('T3_4T0_mem0', length=1, delay_cost=1)
	S += T3_4T0_mem0 >= 36
	T3_4T0_mem0 += ADD_mem[0]

	T3_4T0_mem1 = S.Task('T3_4T0_mem1', length=1, delay_cost=1)
	S += T3_4T0_mem1 >= 36
	T3_4T0_mem1 += ADD_mem[2]

	T3_4T2_mem0 = S.Task('T3_4T2_mem0', length=1, delay_cost=1)
	S += T3_4T2_mem0 >= 36
	T3_4T2_mem0 += ADD_mem[0]

	T3_4T2_mem1 = S.Task('T3_4T2_mem1', length=1, delay_cost=1)
	S += T3_4T2_mem1 >= 36
	T3_4T2_mem1 += ADD_mem[2]

	T0_T3_mem0 = S.Task('T0_T3_mem0', length=1, delay_cost=1)
	S += T0_T3_mem0 >= 37
	T0_T3_mem0 += INPUT_mem_r

	T0_T3_mem1 = S.Task('T0_T3_mem1', length=1, delay_cost=1)
	S += T0_T3_mem1 >= 37
	T0_T3_mem1 += INPUT_mem_r

	T1_T2 = S.Task('T1_T2', length=1, delay_cost=1)
	S += T1_T2 >= 37
	T1_T2 += ADD[1]

	T1_T4_in = S.Task('T1_T4_in', length=1, delay_cost=1)
	S += T1_T4_in >= 37
	T1_T4_in += MUL_in[0]

	T1_T4_mem0 = S.Task('T1_T4_mem0', length=1, delay_cost=1)
	S += T1_T4_mem0 >= 37
	T1_T4_mem0 += ADD_mem[1]

	T1_T4_mem1 = S.Task('T1_T4_mem1', length=1, delay_cost=1)
	S += T1_T4_mem1 >= 37
	T1_T4_mem1 += ADD_mem[1]

	T3_4T0 = S.Task('T3_4T0', length=7, delay_cost=1)
	S += T3_4T0 >= 37
	T3_4T0 += MUL[0]

	T3_4T2 = S.Task('T3_4T2', length=1, delay_cost=1)
	S += T3_4T2 >= 37
	T3_4T2 += ADD[0]

	T4_7T5_mem0 = S.Task('T4_7T5_mem0', length=1, delay_cost=1)
	S += T4_7T5_mem0 >= 37
	T4_7T5_mem0 += MUL_mem[0]

	T4_7T5_mem1 = S.Task('T4_7T5_mem1', length=1, delay_cost=1)
	S += T4_7T5_mem1 >= 37
	T4_7T5_mem1 += MUL_mem[0]

	T0_T3 = S.Task('T0_T3', length=1, delay_cost=1)
	S += T0_T3 >= 38
	T0_T3 += ADD[0]

	T1_T4 = S.Task('T1_T4', length=7, delay_cost=1)
	S += T1_T4 >= 38
	T1_T4 += MUL[0]

	T31_mem0 = S.Task('T31_mem0', length=1, delay_cost=1)
	S += T31_mem0 >= 38
	T31_mem0 += INPUT_mem_r

	T31_mem1 = S.Task('T31_mem1', length=1, delay_cost=1)
	S += T31_mem1 >= 38
	T31_mem1 += INPUT_mem_r

	T3_4T4_in = S.Task('T3_4T4_in', length=1, delay_cost=1)
	S += T3_4T4_in >= 38
	T3_4T4_in += MUL_in[0]

	T3_4T4_mem0 = S.Task('T3_4T4_mem0', length=1, delay_cost=1)
	S += T3_4T4_mem0 >= 38
	T3_4T4_mem0 += ADD_mem[0]

	T3_4T4_mem1 = S.Task('T3_4T4_mem1', length=1, delay_cost=1)
	S += T3_4T4_mem1 >= 38
	T3_4T4_mem1 += ADD_mem[0]

	T4_70_mem0 = S.Task('T4_70_mem0', length=1, delay_cost=1)
	S += T4_70_mem0 >= 38
	T4_70_mem0 += MUL_mem[0]

	T4_70_mem1 = S.Task('T4_70_mem1', length=1, delay_cost=1)
	S += T4_70_mem1 >= 38
	T4_70_mem1 += MUL_mem[0]

	T4_7T5 = S.Task('T4_7T5', length=1, delay_cost=1)
	S += T4_7T5 >= 38
	T4_7T5 += ADD[2]

	T0_T2_mem0 = S.Task('T0_T2_mem0', length=1, delay_cost=1)
	S += T0_T2_mem0 >= 39
	T0_T2_mem0 += INPUT_mem_r

	T0_T2_mem1 = S.Task('T0_T2_mem1', length=1, delay_cost=1)
	S += T0_T2_mem1 >= 39
	T0_T2_mem1 += INPUT_mem_r

	T31 = S.Task('T31', length=1, delay_cost=1)
	S += T31 >= 39
	T31 += ADD[3]

	T3_4T4 = S.Task('T3_4T4', length=7, delay_cost=1)
	S += T3_4T4 >= 39
	T3_4T4 += MUL[0]

	T3_T2_mem0 = S.Task('T3_T2_mem0', length=1, delay_cost=1)
	S += T3_T2_mem0 >= 39
	T3_T2_mem0 += ADD_mem[3]

	T3_T2_mem1 = S.Task('T3_T2_mem1', length=1, delay_cost=1)
	S += T3_T2_mem1 >= 39
	T3_T2_mem1 += ADD_mem[3]

	T4_70 = S.Task('T4_70', length=1, delay_cost=1)
	S += T4_70 >= 39
	T4_70 += ADD[2]

	T4_80_mem0 = S.Task('T4_80_mem0', length=1, delay_cost=1)
	S += T4_80_mem0 >= 39
	T4_80_mem0 += ADD_mem[2]

	T4_80_mem1 = S.Task('T4_80_mem1', length=1, delay_cost=1)
	S += T4_80_mem1 >= 39
	T4_80_mem1 += ADD_mem[0]

	T0_T2 = S.Task('T0_T2', length=1, delay_cost=1)
	S += T0_T2 >= 40
	T0_T2 += ADD[1]

	T0_T4_in = S.Task('T0_T4_in', length=1, delay_cost=1)
	S += T0_T4_in >= 40
	T0_T4_in += MUL_in[0]

	T0_T4_mem0 = S.Task('T0_T4_mem0', length=1, delay_cost=1)
	S += T0_T4_mem0 >= 40
	T0_T4_mem0 += ADD_mem[1]

	T0_T4_mem1 = S.Task('T0_T4_mem1', length=1, delay_cost=1)
	S += T0_T4_mem1 >= 40
	T0_T4_mem1 += ADD_mem[0]

	T2_11_mem0 = S.Task('T2_11_mem0', length=1, delay_cost=1)
	S += T2_11_mem0 >= 40
	T2_11_mem0 += MUL_mem[0]

	T2_11_mem1 = S.Task('T2_11_mem1', length=1, delay_cost=1)
	S += T2_11_mem1 >= 40
	T2_11_mem1 += ADD_mem[1]

	T3_T2 = S.Task('T3_T2', length=1, delay_cost=1)
	S += T3_T2 >= 40
	T3_T2 += ADD[0]

	T4_80 = S.Task('T4_80', length=1, delay_cost=1)
	S += T4_80 >= 40
	T4_80 += ADD[2]

	T4_90_mem0 = S.Task('T4_90_mem0', length=1, delay_cost=1)
	S += T4_90_mem0 >= 40
	T4_90_mem0 += ADD_mem[2]

	T4_90_mem1 = S.Task('T4_90_mem1', length=1, delay_cost=1)
	S += T4_90_mem1 >= 40
	T4_90_mem1 += ADD_mem[3]

	T61_mem0 = S.Task('T61_mem0', length=1, delay_cost=1)
	S += T61_mem0 >= 40
	T61_mem0 += INPUT_mem_r

	T61_mem1 = S.Task('T61_mem1', length=1, delay_cost=1)
	S += T61_mem1 >= 40
	T61_mem1 += INPUT_mem_r

	T0_T4 = S.Task('T0_T4', length=7, delay_cost=1)
	S += T0_T4 >= 41
	T0_T4 += MUL[0]

	T2_11 = S.Task('T2_11', length=1, delay_cost=1)
	S += T2_11 >= 41
	T2_11 += ADD[1]

	T2_20_mem0 = S.Task('T2_20_mem0', length=1, delay_cost=1)
	S += T2_20_mem0 >= 41
	T2_20_mem0 += ADD_mem[3]

	T2_20_mem1 = S.Task('T2_20_mem1', length=1, delay_cost=1)
	S += T2_20_mem1 >= 41
	T2_20_mem1 += ADD_mem[1]

	T4_71_mem0 = S.Task('T4_71_mem0', length=1, delay_cost=1)
	S += T4_71_mem0 >= 41
	T4_71_mem0 += MUL_mem[0]

	T4_71_mem1 = S.Task('T4_71_mem1', length=1, delay_cost=1)
	S += T4_71_mem1 >= 41
	T4_71_mem1 += ADD_mem[2]

	T4_90 = S.Task('T4_90', length=1, delay_cost=1)
	S += T4_90 >= 41
	T4_90 += ADD[2]

	T5_71_mem0 = S.Task('T5_71_mem0', length=1, delay_cost=1)
	S += T5_71_mem0 >= 41
	T5_71_mem0 += ADD_mem[3]

	T5_71_mem1 = S.Task('T5_71_mem1', length=1, delay_cost=1)
	S += T5_71_mem1 >= 41
	T5_71_mem1 += ADD_mem[1]

	T60_mem0 = S.Task('T60_mem0', length=1, delay_cost=1)
	S += T60_mem0 >= 41
	T60_mem0 += INPUT_mem_r

	T60_mem1 = S.Task('T60_mem1', length=1, delay_cost=1)
	S += T60_mem1 >= 41
	T60_mem1 += INPUT_mem_r

	T61 = S.Task('T61', length=1, delay_cost=1)
	S += T61 >= 41
	T61 += ADD[0]

	T2_20 = S.Task('T2_20', length=1, delay_cost=1)
	S += T2_20 >= 42
	T2_20 += ADD[1]

	T2_21_mem0 = S.Task('T2_21_mem0', length=1, delay_cost=1)
	S += T2_21_mem0 >= 42
	T2_21_mem0 += ADD_mem[3]

	T2_21_mem1 = S.Task('T2_21_mem1', length=1, delay_cost=1)
	S += T2_21_mem1 >= 42
	T2_21_mem1 += ADD_mem[1]

	T4_71 = S.Task('T4_71', length=1, delay_cost=1)
	S += T4_71 >= 42
	T4_71 += ADD[3]

	T5_1T3_mem0 = S.Task('T5_1T3_mem0', length=1, delay_cost=1)
	S += T5_1T3_mem0 >= 42
	T5_1T3_mem0 += ADD_mem[0]

	T5_1T3_mem1 = S.Task('T5_1T3_mem1', length=1, delay_cost=1)
	S += T5_1T3_mem1 >= 42
	T5_1T3_mem1 += ADD_mem[0]

	T5_1_mem0 = S.Task('T5_1_mem0', length=1, delay_cost=1)
	S += T5_1_mem0 >= 42
	T5_1_mem0 += INPUT_mem_r

	T5_1_mem1 = S.Task('T5_1_mem1', length=1, delay_cost=1)
	S += T5_1_mem1 >= 42
	T5_1_mem1 += INPUT_mem_r

	T5_71 = S.Task('T5_71', length=1, delay_cost=1)
	S += T5_71 >= 42
	T5_71 += ADD[2]

	T60 = S.Task('T60', length=1, delay_cost=1)
	S += T60 >= 42
	T60 += ADD[0]

	T0T3_mem0 = S.Task('T0T3_mem0', length=1, delay_cost=1)
	S += T0T3_mem0 >= 43
	T0T3_mem0 += INPUT_mem_r

	T0T3_mem1 = S.Task('T0T3_mem1', length=1, delay_cost=1)
	S += T0T3_mem1 >= 43
	T0T3_mem1 += INPUT_mem_r

	T2_21 = S.Task('T2_21', length=1, delay_cost=1)
	S += T2_21 >= 43
	T2_21 += ADD[1]

	T3_40_mem0 = S.Task('T3_40_mem0', length=1, delay_cost=1)
	S += T3_40_mem0 >= 43
	T3_40_mem0 += MUL_mem[0]

	T3_40_mem1 = S.Task('T3_40_mem1', length=1, delay_cost=1)
	S += T3_40_mem1 >= 43
	T3_40_mem1 += MUL_mem[0]

	T5_1 = S.Task('T5_1', length=1, delay_cost=1)
	S += T5_1 >= 43
	T5_1 += ADD[3]

	T5_1T1_in = S.Task('T5_1T1_in', length=1, delay_cost=1)
	S += T5_1T1_in >= 43
	T5_1T1_in += MUL_in[0]

	T5_1T1_mem0 = S.Task('T5_1T1_mem0', length=1, delay_cost=1)
	S += T5_1T1_mem0 >= 43
	T5_1T1_mem0 += ADD_mem[3]

	T5_1T1_mem1 = S.Task('T5_1T1_mem1', length=1, delay_cost=1)
	S += T5_1T1_mem1 >= 43
	T5_1T1_mem1 += ADD_mem[0]

	T5_1T3 = S.Task('T5_1T3', length=1, delay_cost=1)
	S += T5_1T3 >= 43
	T5_1T3 += ADD[0]

	T0T3 = S.Task('T0T3', length=1, delay_cost=1)
	S += T0T3 >= 44
	T0T3 += ADD[0]

	T0T4_in = S.Task('T0T4_in', length=1, delay_cost=1)
	S += T0T4_in >= 44
	T0T4_in += MUL_in[0]

	T0T4_mem0 = S.Task('T0T4_mem0', length=1, delay_cost=1)
	S += T0T4_mem0 >= 44
	T0T4_mem0 += ADD_mem[1]

	T0T4_mem1 = S.Task('T0T4_mem1', length=1, delay_cost=1)
	S += T0T4_mem1 >= 44
	T0T4_mem1 += ADD_mem[0]

	T11_mem0 = S.Task('T11_mem0', length=1, delay_cost=1)
	S += T11_mem0 >= 44
	T11_mem0 += MUL_mem[0]

	T11_mem1 = S.Task('T11_mem1', length=1, delay_cost=1)
	S += T11_mem1 >= 44
	T11_mem1 += ADD_mem[0]

	T1_1_mem0 = S.Task('T1_1_mem0', length=1, delay_cost=1)
	S += T1_1_mem0 >= 44
	T1_1_mem0 += MUL_mem[0]

	T1_1_mem1 = S.Task('T1_1_mem1', length=1, delay_cost=1)
	S += T1_1_mem1 >= 44
	T1_1_mem1 += ADD_mem[2]

	T3_40 = S.Task('T3_40', length=1, delay_cost=1)
	S += T3_40 >= 44
	T3_40 += ADD[1]

	T5_0_mem0 = S.Task('T5_0_mem0', length=1, delay_cost=1)
	S += T5_0_mem0 >= 44
	T5_0_mem0 += INPUT_mem_r

	T5_0_mem1 = S.Task('T5_0_mem1', length=1, delay_cost=1)
	S += T5_0_mem1 >= 44
	T5_0_mem1 += INPUT_mem_r

	T5_1T1 = S.Task('T5_1T1', length=7, delay_cost=1)
	S += T5_1T1 >= 44
	T5_1T1 += MUL[0]

	T0T4 = S.Task('T0T4', length=7, delay_cost=1)
	S += T0T4 >= 45
	T0T4 += MUL[0]

	T11 = S.Task('T11', length=1, delay_cost=1)
	S += T11 >= 45
	T11 += ADD[2]

	T1_1 = S.Task('T1_1', length=1, delay_cost=1)
	S += T1_1 >= 45
	T1_1 += ADD[1]

	T3_4T5_mem0 = S.Task('T3_4T5_mem0', length=1, delay_cost=1)
	S += T3_4T5_mem0 >= 45
	T3_4T5_mem0 += MUL_mem[0]

	T3_4T5_mem1 = S.Task('T3_4T5_mem1', length=1, delay_cost=1)
	S += T3_4T5_mem1 >= 45
	T3_4T5_mem1 += MUL_mem[0]

	T3_50_mem0 = S.Task('T3_50_mem0', length=1, delay_cost=1)
	S += T3_50_mem0 >= 45
	T3_50_mem0 += ADD_mem[1]

	T3_50_mem1 = S.Task('T3_50_mem1', length=1, delay_cost=1)
	S += T3_50_mem1 >= 45
	T3_50_mem1 += ADD_mem[1]

	T51_mem0 = S.Task('T51_mem0', length=1, delay_cost=1)
	S += T51_mem0 >= 45
	T51_mem0 += INPUT_mem_r

	T51_mem1 = S.Task('T51_mem1', length=1, delay_cost=1)
	S += T51_mem1 >= 45
	T51_mem1 += INPUT_mem_r

	T5_0 = S.Task('T5_0', length=1, delay_cost=1)
	S += T5_0 >= 45
	T5_0 += ADD[0]

	T5_1T0_in = S.Task('T5_1T0_in', length=1, delay_cost=1)
	S += T5_1T0_in >= 45
	T5_1T0_in += MUL_in[0]

	T5_1T0_mem0 = S.Task('T5_1T0_mem0', length=1, delay_cost=1)
	S += T5_1T0_mem0 >= 45
	T5_1T0_mem0 += ADD_mem[0]

	T5_1T0_mem1 = S.Task('T5_1T0_mem1', length=1, delay_cost=1)
	S += T5_1T0_mem1 >= 45
	T5_1T0_mem1 += ADD_mem[0]

	T3_4T5 = S.Task('T3_4T5', length=1, delay_cost=1)
	S += T3_4T5 >= 46
	T3_4T5 += ADD[2]

	T3_50 = S.Task('T3_50', length=1, delay_cost=1)
	S += T3_50 >= 46
	T3_50 += ADD[1]

	T3_60_mem0 = S.Task('T3_60_mem0', length=1, delay_cost=1)
	S += T3_60_mem0 >= 46
	T3_60_mem0 += ADD_mem[1]

	T3_60_mem1 = S.Task('T3_60_mem1', length=1, delay_cost=1)
	S += T3_60_mem1 >= 46
	T3_60_mem1 += ADD_mem[0]

	T4_81_mem0 = S.Task('T4_81_mem0', length=1, delay_cost=1)
	S += T4_81_mem0 >= 46
	T4_81_mem0 += ADD_mem[3]

	T4_81_mem1 = S.Task('T4_81_mem1', length=1, delay_cost=1)
	S += T4_81_mem1 >= 46
	T4_81_mem1 += ADD_mem[1]

	T50_mem0 = S.Task('T50_mem0', length=1, delay_cost=1)
	S += T50_mem0 >= 46
	T50_mem0 += INPUT_mem_r

	T50_mem1 = S.Task('T50_mem1', length=1, delay_cost=1)
	S += T50_mem1 >= 46
	T50_mem1 += INPUT_mem_r

	T51 = S.Task('T51', length=1, delay_cost=1)
	S += T51 >= 46
	T51 += ADD[0]

	T5_1T0 = S.Task('T5_1T0', length=7, delay_cost=1)
	S += T5_1T0 >= 46
	T5_1T0 += MUL[0]

	T5_1T2_mem0 = S.Task('T5_1T2_mem0', length=1, delay_cost=1)
	S += T5_1T2_mem0 >= 46
	T5_1T2_mem0 += ADD_mem[0]

	T5_1T2_mem1 = S.Task('T5_1T2_mem1', length=1, delay_cost=1)
	S += T5_1T2_mem1 >= 46
	T5_1T2_mem1 += ADD_mem[3]

	T3_41_mem0 = S.Task('T3_41_mem0', length=1, delay_cost=1)
	S += T3_41_mem0 >= 47
	T3_41_mem0 += MUL_mem[0]

	T3_41_mem1 = S.Task('T3_41_mem1', length=1, delay_cost=1)
	S += T3_41_mem1 >= 47
	T3_41_mem1 += ADD_mem[2]

	T3_60 = S.Task('T3_60', length=1, delay_cost=1)
	S += T3_60 >= 47
	T3_60 += ADD[3]

	T4_1T3_mem0 = S.Task('T4_1T3_mem0', length=1, delay_cost=1)
	S += T4_1T3_mem0 >= 47
	T4_1T3_mem0 += ADD_mem[2]

	T4_1T3_mem1 = S.Task('T4_1T3_mem1', length=1, delay_cost=1)
	S += T4_1T3_mem1 >= 47
	T4_1T3_mem1 += ADD_mem[0]

	T4_1_mem0 = S.Task('T4_1_mem0', length=1, delay_cost=1)
	S += T4_1_mem0 >= 47
	T4_1_mem0 += INPUT_mem_r

	T4_1_mem1 = S.Task('T4_1_mem1', length=1, delay_cost=1)
	S += T4_1_mem1 >= 47
	T4_1_mem1 += INPUT_mem_r

	T4_81 = S.Task('T4_81', length=1, delay_cost=1)
	S += T4_81 >= 47
	T4_81 += ADD[0]

	T50 = S.Task('T50', length=1, delay_cost=1)
	S += T50 >= 47
	T50 += ADD[2]

	T5_1T2 = S.Task('T5_1T2', length=1, delay_cost=1)
	S += T5_1T2 >= 47
	T5_1T2 += ADD[1]

	T5_1T4_in = S.Task('T5_1T4_in', length=1, delay_cost=1)
	S += T5_1T4_in >= 47
	T5_1T4_in += MUL_in[0]

	T5_1T4_mem0 = S.Task('T5_1T4_mem0', length=1, delay_cost=1)
	S += T5_1T4_mem0 >= 47
	T5_1T4_mem0 += ADD_mem[1]

	T5_1T4_mem1 = S.Task('T5_1T4_mem1', length=1, delay_cost=1)
	S += T5_1T4_mem1 >= 47
	T5_1T4_mem1 += ADD_mem[0]

	T0_1_mem0 = S.Task('T0_1_mem0', length=1, delay_cost=1)
	S += T0_1_mem0 >= 48
	T0_1_mem0 += MUL_mem[0]

	T0_1_mem1 = S.Task('T0_1_mem1', length=1, delay_cost=1)
	S += T0_1_mem1 >= 48
	T0_1_mem1 += ADD_mem[0]

	T110_mem0 = S.Task('T110_mem0', length=1, delay_cost=1)
	S += T110_mem0 >= 48
	T110_mem0 += ADD_mem[3]

	T110_mem1 = S.Task('T110_mem1', length=1, delay_cost=1)
	S += T110_mem1 >= 48
	T110_mem1 += ADD_mem[1]

	T3_41 = S.Task('T3_41', length=1, delay_cost=1)
	S += T3_41 >= 48
	T3_41 += ADD[2]

	T4_0_mem0 = S.Task('T4_0_mem0', length=1, delay_cost=1)
	S += T4_0_mem0 >= 48
	T4_0_mem0 += INPUT_mem_r

	T4_0_mem1 = S.Task('T4_0_mem1', length=1, delay_cost=1)
	S += T4_0_mem1 >= 48
	T4_0_mem1 += INPUT_mem_r

	T4_1 = S.Task('T4_1', length=1, delay_cost=1)
	S += T4_1 >= 48
	T4_1 += ADD[1]

	T4_1T1_in = S.Task('T4_1T1_in', length=1, delay_cost=1)
	S += T4_1T1_in >= 48
	T4_1T1_in += MUL_in[0]

	T4_1T1_mem0 = S.Task('T4_1T1_mem0', length=1, delay_cost=1)
	S += T4_1T1_mem0 >= 48
	T4_1T1_mem0 += ADD_mem[1]

	T4_1T1_mem1 = S.Task('T4_1T1_mem1', length=1, delay_cost=1)
	S += T4_1T1_mem1 >= 48
	T4_1T1_mem1 += ADD_mem[0]

	T4_1T3 = S.Task('T4_1T3', length=1, delay_cost=1)
	S += T4_1T3 >= 48
	T4_1T3 += ADD[0]

	T5_1T4 = S.Task('T5_1T4', length=7, delay_cost=1)
	S += T5_1T4 >= 48
	T5_1T4 += MUL[0]

	T0_1 = S.Task('T0_1', length=1, delay_cost=1)
	S += T0_1 >= 49
	T0_1 += ADD[0]

	T110 = S.Task('T110', length=1, delay_cost=1)
	S += T110 >= 49
	T110 += ADD[2]

	T3_51_mem0 = S.Task('T3_51_mem0', length=1, delay_cost=1)
	S += T3_51_mem0 >= 49
	T3_51_mem0 += ADD_mem[2]

	T3_51_mem1 = S.Task('T3_51_mem1', length=1, delay_cost=1)
	S += T3_51_mem1 >= 49
	T3_51_mem1 += ADD_mem[0]

	T41_mem0 = S.Task('T41_mem0', length=1, delay_cost=1)
	S += T41_mem0 >= 49
	T41_mem0 += INPUT_mem_r

	T41_mem1 = S.Task('T41_mem1', length=1, delay_cost=1)
	S += T41_mem1 >= 49
	T41_mem1 += INPUT_mem_r

	T4_0 = S.Task('T4_0', length=1, delay_cost=1)
	S += T4_0 >= 49
	T4_0 += ADD[3]

	T4_1T0_in = S.Task('T4_1T0_in', length=1, delay_cost=1)
	S += T4_1T0_in >= 49
	T4_1T0_in += MUL_in[0]

	T4_1T0_mem0 = S.Task('T4_1T0_mem0', length=1, delay_cost=1)
	S += T4_1T0_mem0 >= 49
	T4_1T0_mem0 += ADD_mem[3]

	T4_1T0_mem1 = S.Task('T4_1T0_mem1', length=1, delay_cost=1)
	S += T4_1T0_mem1 >= 49
	T4_1T0_mem1 += ADD_mem[2]

	T4_1T1 = S.Task('T4_1T1', length=7, delay_cost=1)
	S += T4_1T1 >= 49
	T4_1T1 += MUL[0]

	T4_1T2_mem0 = S.Task('T4_1T2_mem0', length=1, delay_cost=1)
	S += T4_1T2_mem0 >= 49
	T4_1T2_mem0 += ADD_mem[3]

	T4_1T2_mem1 = S.Task('T4_1T2_mem1', length=1, delay_cost=1)
	S += T4_1T2_mem1 >= 49
	T4_1T2_mem1 += ADD_mem[1]

	T4_91_mem0 = S.Task('T4_91_mem0', length=1, delay_cost=1)
	S += T4_91_mem0 >= 49
	T4_91_mem0 += ADD_mem[0]

	T4_91_mem1 = S.Task('T4_91_mem1', length=1, delay_cost=1)
	S += T4_91_mem1 >= 49
	T4_91_mem1 += ADD_mem[1]

	T180_mem0 = S.Task('T180_mem0', length=1, delay_cost=1)
	S += T180_mem0 >= 50
	T180_mem0 += INPUT_mem_r

	T180_mem1 = S.Task('T180_mem1', length=1, delay_cost=1)
	S += T180_mem1 >= 50
	T180_mem1 += INPUT_mem_r

	T3_51 = S.Task('T3_51', length=1, delay_cost=1)
	S += T3_51 >= 50
	T3_51 += ADD[0]

	T3_T1_in = S.Task('T3_T1_in', length=1, delay_cost=1)
	S += T3_T1_in >= 50
	T3_T1_in += MUL_in[0]

	T3_T1_mem0 = S.Task('T3_T1_mem0', length=1, delay_cost=1)
	S += T3_T1_mem0 >= 50
	T3_T1_mem0 += ADD_mem[3]

	T3_T1_mem1 = S.Task('T3_T1_mem1', length=1, delay_cost=1)
	S += T3_T1_mem1 >= 50
	T3_T1_mem1 += ADD_mem[1]

	T3_T3_mem0 = S.Task('T3_T3_mem0', length=1, delay_cost=1)
	S += T3_T3_mem0 >= 50
	T3_T3_mem0 += ADD_mem[0]

	T3_T3_mem1 = S.Task('T3_T3_mem1', length=1, delay_cost=1)
	S += T3_T3_mem1 >= 50
	T3_T3_mem1 += ADD_mem[1]

	T41 = S.Task('T41', length=1, delay_cost=1)
	S += T41 >= 50
	T41 += ADD[1]

	T4_1T0 = S.Task('T4_1T0', length=7, delay_cost=1)
	S += T4_1T0 >= 50
	T4_1T0 += MUL[0]

	T4_1T2 = S.Task('T4_1T2', length=1, delay_cost=1)
	S += T4_1T2 >= 50
	T4_1T2 += ADD[2]

	T4_91 = S.Task('T4_91', length=1, delay_cost=1)
	S += T4_91 >= 50
	T4_91 += ADD[3]

	T01_mem0 = S.Task('T01_mem0', length=1, delay_cost=1)
	S += T01_mem0 >= 51
	T01_mem0 += MUL_mem[0]

	T01_mem1 = S.Task('T01_mem1', length=1, delay_cost=1)
	S += T01_mem1 >= 51
	T01_mem1 += ADD_mem[1]

	T180 = S.Task('T180', length=1, delay_cost=1)
	S += T180 >= 51
	T180 += ADD[2]

	T181_mem0 = S.Task('T181_mem0', length=1, delay_cost=1)
	S += T181_mem0 >= 51
	T181_mem0 += INPUT_mem_r

	T181_mem1 = S.Task('T181_mem1', length=1, delay_cost=1)
	S += T181_mem1 >= 51
	T181_mem1 += INPUT_mem_r

	T3_T1 = S.Task('T3_T1', length=7, delay_cost=1)
	S += T3_T1 >= 51
	T3_T1 += MUL[0]

	T3_T3 = S.Task('T3_T3', length=1, delay_cost=1)
	S += T3_T3 >= 51
	T3_T3 += ADD[3]

	T4_101_mem0 = S.Task('T4_101_mem0', length=1, delay_cost=1)
	S += T4_101_mem0 >= 51
	T4_101_mem0 += ADD_mem[2]

	T4_101_mem1 = S.Task('T4_101_mem1', length=1, delay_cost=1)
	S += T4_101_mem1 >= 51
	T4_101_mem1 += ADD_mem[3]

	T4_1T4_in = S.Task('T4_1T4_in', length=1, delay_cost=1)
	S += T4_1T4_in >= 51
	T4_1T4_in += MUL_in[0]

	T4_1T4_mem0 = S.Task('T4_1T4_mem0', length=1, delay_cost=1)
	S += T4_1T4_mem0 >= 51
	T4_1T4_mem0 += ADD_mem[2]

	T4_1T4_mem1 = S.Task('T4_1T4_mem1', length=1, delay_cost=1)
	S += T4_1T4_mem1 >= 51
	T4_1T4_mem1 += ADD_mem[0]

	T01 = S.Task('T01', length=1, delay_cost=1)
	S += T01 >= 52
	T01 += ADD[1]

	T140_mem0 = S.Task('T140_mem0', length=1, delay_cost=1)
	S += T140_mem0 >= 52
	T140_mem0 += INPUT_mem_r

	T140_mem1 = S.Task('T140_mem1', length=1, delay_cost=1)
	S += T140_mem1 >= 52
	T140_mem1 += INPUT_mem_r

	T181 = S.Task('T181', length=1, delay_cost=1)
	S += T181 >= 52
	T181 += ADD[0]

	T2_3T3_mem0 = S.Task('T2_3T3_mem0', length=1, delay_cost=1)
	S += T2_3T3_mem0 >= 52
	T2_3T3_mem0 += ADD_mem[2]

	T2_3T3_mem1 = S.Task('T2_3T3_mem1', length=1, delay_cost=1)
	S += T2_3T3_mem1 >= 52
	T2_3T3_mem1 += ADD_mem[0]

	T3_T4_in = S.Task('T3_T4_in', length=1, delay_cost=1)
	S += T3_T4_in >= 52
	T3_T4_in += MUL_in[0]

	T3_T4_mem0 = S.Task('T3_T4_mem0', length=1, delay_cost=1)
	S += T3_T4_mem0 >= 52
	T3_T4_mem0 += ADD_mem[0]

	T3_T4_mem1 = S.Task('T3_T4_mem1', length=1, delay_cost=1)
	S += T3_T4_mem1 >= 52
	T3_T4_mem1 += ADD_mem[3]

	T4_101 = S.Task('T4_101', length=1, delay_cost=1)
	S += T4_101 >= 52
	T4_101 += ADD[2]

	T4_1T4 = S.Task('T4_1T4', length=7, delay_cost=1)
	S += T4_1T4 >= 52
	T4_1T4 += MUL[0]

	T5_1T5_mem0 = S.Task('T5_1T5_mem0', length=1, delay_cost=1)
	S += T5_1T5_mem0 >= 52
	T5_1T5_mem0 += MUL_mem[0]

	T5_1T5_mem1 = S.Task('T5_1T5_mem1', length=1, delay_cost=1)
	S += T5_1T5_mem1 >= 52
	T5_1T5_mem1 += MUL_mem[0]

	T12_0_mem0 = S.Task('T12_0_mem0', length=1, delay_cost=1)
	S += T12_0_mem0 >= 53
	T12_0_mem0 += ADD_mem[3]

	T12_0_mem1 = S.Task('T12_0_mem1', length=1, delay_cost=1)
	S += T12_0_mem1 >= 53
	T12_0_mem1 += ADD_mem[3]

	T140 = S.Task('T140', length=1, delay_cost=1)
	S += T140 >= 53
	T140 += ADD[1]

	T151_mem0 = S.Task('T151_mem0', length=1, delay_cost=1)
	S += T151_mem0 >= 53
	T151_mem0 += INPUT_mem_r

	T151_mem1 = S.Task('T151_mem1', length=1, delay_cost=1)
	S += T151_mem1 >= 53
	T151_mem1 += INPUT_mem_r

	T2_3T3 = S.Task('T2_3T3', length=1, delay_cost=1)
	S += T2_3T3 >= 53
	T2_3T3 += ADD[0]

	T3_70_mem0 = S.Task('T3_70_mem0', length=1, delay_cost=1)
	S += T3_70_mem0 >= 53
	T3_70_mem0 += ADD_mem[1]

	T3_70_mem1 = S.Task('T3_70_mem1', length=1, delay_cost=1)
	S += T3_70_mem1 >= 53
	T3_70_mem1 += ADD_mem[1]

	T3_T4 = S.Task('T3_T4', length=7, delay_cost=1)
	S += T3_T4 >= 53
	T3_T4 += MUL[0]

	T5_10_mem0 = S.Task('T5_10_mem0', length=1, delay_cost=1)
	S += T5_10_mem0 >= 53
	T5_10_mem0 += MUL_mem[0]

	T5_10_mem1 = S.Task('T5_10_mem1', length=1, delay_cost=1)
	S += T5_10_mem1 >= 53
	T5_10_mem1 += MUL_mem[0]

	T5_1T5 = S.Task('T5_1T5', length=1, delay_cost=1)
	S += T5_1T5 >= 53
	T5_1T5 += ADD[2]

	T12_0 = S.Task('T12_0', length=1, delay_cost=1)
	S += T12_0 >= 54
	T12_0 += ADD[3]

	T12_1_mem0 = S.Task('T12_1_mem0', length=1, delay_cost=1)
	S += T12_1_mem0 >= 54
	T12_1_mem0 += ADD_mem[3]

	T12_1_mem1 = S.Task('T12_1_mem1', length=1, delay_cost=1)
	S += T12_1_mem1 >= 54
	T12_1_mem1 += ADD_mem[3]

	T141_mem0 = S.Task('T141_mem0', length=1, delay_cost=1)
	S += T141_mem0 >= 54
	T141_mem0 += INPUT_mem_r

	T141_mem1 = S.Task('T141_mem1', length=1, delay_cost=1)
	S += T141_mem1 >= 54
	T141_mem1 += INPUT_mem_r

	T151 = S.Task('T151', length=1, delay_cost=1)
	S += T151 >= 54
	T151 += ADD[1]

	T2_3T1_in = S.Task('T2_3T1_in', length=1, delay_cost=1)
	S += T2_3T1_in >= 54
	T2_3T1_in += MUL_in[0]

	T2_3T1_mem0 = S.Task('T2_3T1_mem0', length=1, delay_cost=1)
	S += T2_3T1_mem0 >= 54
	T2_3T1_mem0 += ADD_mem[1]

	T2_3T1_mem1 = S.Task('T2_3T1_mem1', length=1, delay_cost=1)
	S += T2_3T1_mem1 >= 54
	T2_3T1_mem1 += ADD_mem[0]

	T3_70 = S.Task('T3_70', length=1, delay_cost=1)
	S += T3_70 >= 54
	T3_70 += ADD[0]

	T5_10 = S.Task('T5_10', length=1, delay_cost=1)
	S += T5_10 >= 54
	T5_10 += ADD[2]

	T5_101_mem0 = S.Task('T5_101_mem0', length=1, delay_cost=1)
	S += T5_101_mem0 >= 54
	T5_101_mem0 += ADD_mem[0]

	T5_101_mem1 = S.Task('T5_101_mem1', length=1, delay_cost=1)
	S += T5_101_mem1 >= 54
	T5_101_mem1 += ADD_mem[1]

	T5_20_mem0 = S.Task('T5_20_mem0', length=1, delay_cost=1)
	S += T5_20_mem0 >= 54
	T5_20_mem0 += ADD_mem[2]

	T5_20_mem1 = S.Task('T5_20_mem1', length=1, delay_cost=1)
	S += T5_20_mem1 >= 54
	T5_20_mem1 += ADD_mem[2]

	T101_mem0 = S.Task('T101_mem0', length=1, delay_cost=1)
	S += T101_mem0 >= 55
	T101_mem0 += ADD_mem[2]

	T101_mem1 = S.Task('T101_mem1', length=1, delay_cost=1)
	S += T101_mem1 >= 55
	T101_mem1 += ADD_mem[0]

	T12_1 = S.Task('T12_1', length=1, delay_cost=1)
	S += T12_1 >= 55
	T12_1 += ADD[2]

	T141 = S.Task('T141', length=1, delay_cost=1)
	S += T141 >= 55
	T141 += ADD[1]

	T150_mem0 = S.Task('T150_mem0', length=1, delay_cost=1)
	S += T150_mem0 >= 55
	T150_mem0 += INPUT_mem_r

	T150_mem1 = S.Task('T150_mem1', length=1, delay_cost=1)
	S += T150_mem1 >= 55
	T150_mem1 += INPUT_mem_r

	T1_1T2_mem0 = S.Task('T1_1T2_mem0', length=1, delay_cost=1)
	S += T1_1T2_mem0 >= 55
	T1_1T2_mem0 += ADD_mem[1]

	T1_1T2_mem1 = S.Task('T1_1T2_mem1', length=1, delay_cost=1)
	S += T1_1T2_mem1 >= 55
	T1_1T2_mem1 += ADD_mem[1]

	T2_3T1 = S.Task('T2_3T1', length=7, delay_cost=1)
	S += T2_3T1 >= 55
	T2_3T1 += MUL[0]

	T5_101 = S.Task('T5_101', length=1, delay_cost=1)
	S += T5_101 >= 55
	T5_101 += ADD[3]

	T5_11_mem0 = S.Task('T5_11_mem0', length=1, delay_cost=1)
	S += T5_11_mem0 >= 55
	T5_11_mem0 += MUL_mem[0]

	T5_11_mem1 = S.Task('T5_11_mem1', length=1, delay_cost=1)
	S += T5_11_mem1 >= 55
	T5_11_mem1 += ADD_mem[2]

	T5_20 = S.Task('T5_20', length=1, delay_cost=1)
	S += T5_20 >= 55
	T5_20 += ADD[0]

	T101 = S.Task('T101', length=1, delay_cost=1)
	S += T101 >= 56
	T101 += ADD[2]

	T150 = S.Task('T150', length=1, delay_cost=1)
	S += T150 >= 56
	T150 += ADD[1]

	T170_mem0 = S.Task('T170_mem0', length=1, delay_cost=1)
	S += T170_mem0 >= 56
	T170_mem0 += INPUT_mem_r

	T170_mem1 = S.Task('T170_mem1', length=1, delay_cost=1)
	S += T170_mem1 >= 56
	T170_mem1 += INPUT_mem_r

	T1_1T2 = S.Task('T1_1T2', length=1, delay_cost=1)
	S += T1_1T2 >= 56
	T1_1T2 += ADD[0]

	T2_3T0_in = S.Task('T2_3T0_in', length=1, delay_cost=1)
	S += T2_3T0_in >= 56
	T2_3T0_in += MUL_in[0]

	T2_3T0_mem0 = S.Task('T2_3T0_mem0', length=1, delay_cost=1)
	S += T2_3T0_mem0 >= 56
	T2_3T0_mem0 += ADD_mem[1]

	T2_3T0_mem1 = S.Task('T2_3T0_mem1', length=1, delay_cost=1)
	S += T2_3T0_mem1 >= 56
	T2_3T0_mem1 += ADD_mem[2]

	T3_71_mem0 = S.Task('T3_71_mem0', length=1, delay_cost=1)
	S += T3_71_mem0 >= 56
	T3_71_mem0 += ADD_mem[0]

	T3_71_mem1 = S.Task('T3_71_mem1', length=1, delay_cost=1)
	S += T3_71_mem1 >= 56
	T3_71_mem1 += ADD_mem[1]

	T4_10_mem0 = S.Task('T4_10_mem0', length=1, delay_cost=1)
	S += T4_10_mem0 >= 56
	T4_10_mem0 += MUL_mem[0]

	T4_10_mem1 = S.Task('T4_10_mem1', length=1, delay_cost=1)
	S += T4_10_mem1 >= 56
	T4_10_mem1 += MUL_mem[0]

	T5_11 = S.Task('T5_11', length=1, delay_cost=1)
	S += T5_11 >= 56
	T5_11 += ADD[3]

	T5_21_mem0 = S.Task('T5_21_mem0', length=1, delay_cost=1)
	S += T5_21_mem0 >= 56
	T5_21_mem0 += ADD_mem[3]

	T5_21_mem1 = S.Task('T5_21_mem1', length=1, delay_cost=1)
	S += T5_21_mem1 >= 56
	T5_21_mem1 += ADD_mem[2]

	T170 = S.Task('T170', length=1, delay_cost=1)
	S += T170 >= 57
	T170 += ADD[1]

	T171_mem0 = S.Task('T171_mem0', length=1, delay_cost=1)
	S += T171_mem0 >= 57
	T171_mem0 += INPUT_mem_r

	T171_mem1 = S.Task('T171_mem1', length=1, delay_cost=1)
	S += T171_mem1 >= 57
	T171_mem1 += INPUT_mem_r

	T1_1T0_in = S.Task('T1_1T0_in', length=1, delay_cost=1)
	S += T1_1T0_in >= 57
	T1_1T0_in += MUL_in[0]

	T1_1T0_mem0 = S.Task('T1_1T0_mem0', length=1, delay_cost=1)
	S += T1_1T0_mem0 >= 57
	T1_1T0_mem0 += ADD_mem[1]

	T1_1T0_mem1 = S.Task('T1_1T0_mem1', length=1, delay_cost=1)
	S += T1_1T0_mem1 >= 57
	T1_1T0_mem1 += ADD_mem[1]

	T2_3T0 = S.Task('T2_3T0', length=7, delay_cost=1)
	S += T2_3T0 >= 57
	T2_3T0 += MUL[0]

	T3_71 = S.Task('T3_71', length=1, delay_cost=1)
	S += T3_71 >= 57
	T3_71 += ADD[0]

	T3_8T2_mem0 = S.Task('T3_8T2_mem0', length=1, delay_cost=1)
	S += T3_8T2_mem0 >= 57
	T3_8T2_mem0 += ADD_mem[0]

	T3_8T2_mem1 = S.Task('T3_8T2_mem1', length=1, delay_cost=1)
	S += T3_8T2_mem1 >= 57
	T3_8T2_mem1 += ADD_mem[0]

	T3_T5_mem0 = S.Task('T3_T5_mem0', length=1, delay_cost=1)
	S += T3_T5_mem0 >= 57
	T3_T5_mem0 += MUL_mem[0]

	T3_T5_mem1 = S.Task('T3_T5_mem1', length=1, delay_cost=1)
	S += T3_T5_mem1 >= 57
	T3_T5_mem1 += MUL_mem[0]

	T4_10 = S.Task('T4_10', length=1, delay_cost=1)
	S += T4_10 >= 57
	T4_10 += ADD[2]

	T5_21 = S.Task('T5_21', length=1, delay_cost=1)
	S += T5_21 >= 57
	T5_21 += ADD[3]

	T160_mem0 = S.Task('T160_mem0', length=1, delay_cost=1)
	S += T160_mem0 >= 58
	T160_mem0 += INPUT_mem_r

	T160_mem1 = S.Task('T160_mem1', length=1, delay_cost=1)
	S += T160_mem1 >= 58
	T160_mem1 += INPUT_mem_r

	T171 = S.Task('T171', length=1, delay_cost=1)
	S += T171 >= 58
	T171 += ADD[3]

	T1_1T0 = S.Task('T1_1T0', length=7, delay_cost=1)
	S += T1_1T0 >= 58
	T1_1T0 += MUL[0]

	T1_1T1_in = S.Task('T1_1T1_in', length=1, delay_cost=1)
	S += T1_1T1_in >= 58
	T1_1T1_in += MUL_in[0]

	T1_1T1_mem0 = S.Task('T1_1T1_mem0', length=1, delay_cost=1)
	S += T1_1T1_mem0 >= 58
	T1_1T1_mem0 += ADD_mem[1]

	T1_1T1_mem1 = S.Task('T1_1T1_mem1', length=1, delay_cost=1)
	S += T1_1T1_mem1 >= 58
	T1_1T1_mem1 += ADD_mem[3]

	T1_1T3_mem0 = S.Task('T1_1T3_mem0', length=1, delay_cost=1)
	S += T1_1T3_mem0 >= 58
	T1_1T3_mem0 += ADD_mem[1]

	T1_1T3_mem1 = S.Task('T1_1T3_mem1', length=1, delay_cost=1)
	S += T1_1T3_mem1 >= 58
	T1_1T3_mem1 += ADD_mem[3]

	T3_0_mem0 = S.Task('T3_0_mem0', length=1, delay_cost=1)
	S += T3_0_mem0 >= 58
	T3_0_mem0 += MUL_mem[0]

	T3_0_mem1 = S.Task('T3_0_mem1', length=1, delay_cost=1)
	S += T3_0_mem1 >= 58
	T3_0_mem1 += MUL_mem[0]

	T3_8T2 = S.Task('T3_8T2', length=1, delay_cost=1)
	S += T3_8T2 >= 58
	T3_8T2 += ADD[0]

	T3_T5 = S.Task('T3_T5', length=1, delay_cost=1)
	S += T3_T5 >= 58
	T3_T5 += ADD[2]

	T4_20_mem0 = S.Task('T4_20_mem0', length=1, delay_cost=1)
	S += T4_20_mem0 >= 58
	T4_20_mem0 += ADD_mem[2]

	T4_20_mem1 = S.Task('T4_20_mem1', length=1, delay_cost=1)
	S += T4_20_mem1 >= 58
	T4_20_mem1 += ADD_mem[2]

	T0_1T0_in = S.Task('T0_1T0_in', length=1, delay_cost=1)
	S += T0_1T0_in >= 59
	T0_1T0_in += MUL_in[0]

	T0_1T0_mem0 = S.Task('T0_1T0_mem0', length=1, delay_cost=1)
	S += T0_1T0_mem0 >= 59
	T0_1T0_mem0 += ADD_mem[1]

	T0_1T0_mem1 = S.Task('T0_1T0_mem1', length=1, delay_cost=1)
	S += T0_1T0_mem1 >= 59
	T0_1T0_mem1 += ADD_mem[2]

	T160 = S.Task('T160', length=1, delay_cost=1)
	S += T160 >= 59
	T160 += ADD[2]

	T161_mem0 = S.Task('T161_mem0', length=1, delay_cost=1)
	S += T161_mem0 >= 59
	T161_mem0 += INPUT_mem_r

	T161_mem1 = S.Task('T161_mem1', length=1, delay_cost=1)
	S += T161_mem1 >= 59
	T161_mem1 += INPUT_mem_r

	T1_1T1 = S.Task('T1_1T1', length=7, delay_cost=1)
	S += T1_1T1 >= 59
	T1_1T1 += MUL[0]

	T1_1T3 = S.Task('T1_1T3', length=1, delay_cost=1)
	S += T1_1T3 >= 59
	T1_1T3 += ADD[3]

	T3_0 = S.Task('T3_0', length=1, delay_cost=1)
	S += T3_0 >= 59
	T3_0 += ADD[1]

	T4_1T5_mem0 = S.Task('T4_1T5_mem0', length=1, delay_cost=1)
	S += T4_1T5_mem0 >= 59
	T4_1T5_mem0 += MUL_mem[0]

	T4_1T5_mem1 = S.Task('T4_1T5_mem1', length=1, delay_cost=1)
	S += T4_1T5_mem1 >= 59
	T4_1T5_mem1 += MUL_mem[0]

	T4_20 = S.Task('T4_20', length=1, delay_cost=1)
	S += T4_20 >= 59
	T4_20 += ADD[0]

	T5_90_mem0 = S.Task('T5_90_mem0', length=1, delay_cost=1)
	S += T5_90_mem0 >= 59
	T5_90_mem0 += ADD_mem[1]

	T5_90_mem1 = S.Task('T5_90_mem1', length=1, delay_cost=1)
	S += T5_90_mem1 >= 59
	T5_90_mem1 += ADD_mem[2]

	T5_91_mem0 = S.Task('T5_91_mem0', length=1, delay_cost=1)
	S += T5_91_mem0 >= 59
	T5_91_mem0 += ADD_mem[3]

	T5_91_mem1 = S.Task('T5_91_mem1', length=1, delay_cost=1)
	S += T5_91_mem1 >= 59
	T5_91_mem1 += ADD_mem[0]

	T0_1T0 = S.Task('T0_1T0', length=7, delay_cost=1)
	S += T0_1T0 >= 60
	T0_1T0 += MUL[0]

	T0_1T1_in = S.Task('T0_1T1_in', length=1, delay_cost=1)
	S += T0_1T1_in >= 60
	T0_1T1_in += MUL_in[0]

	T0_1T1_mem0 = S.Task('T0_1T1_mem0', length=1, delay_cost=1)
	S += T0_1T1_mem0 >= 60
	T0_1T1_mem0 += ADD_mem[0]

	T0_1T1_mem1 = S.Task('T0_1T1_mem1', length=1, delay_cost=1)
	S += T0_1T1_mem1 >= 60
	T0_1T1_mem1 += ADD_mem[3]

	T0_1T3_mem0 = S.Task('T0_1T3_mem0', length=1, delay_cost=1)
	S += T0_1T3_mem0 >= 60
	T0_1T3_mem0 += ADD_mem[2]

	T0_1T3_mem1 = S.Task('T0_1T3_mem1', length=1, delay_cost=1)
	S += T0_1T3_mem1 >= 60
	T0_1T3_mem1 += ADD_mem[3]

	T161 = S.Task('T161', length=1, delay_cost=1)
	S += T161 >= 60
	T161 += ADD[3]

	T4_110_mem0 = S.Task('T4_110_mem0', length=1, delay_cost=1)
	S += T4_110_mem0 >= 60
	T4_110_mem0 += ADD_mem[2]

	T4_110_mem1 = S.Task('T4_110_mem1', length=1, delay_cost=1)
	S += T4_110_mem1 >= 60
	T4_110_mem1 += ADD_mem[1]

	T4_11_mem0 = S.Task('T4_11_mem0', length=1, delay_cost=1)
	S += T4_11_mem0 >= 60
	T4_11_mem0 += MUL_mem[0]

	T4_11_mem1 = S.Task('T4_11_mem1', length=1, delay_cost=1)
	S += T4_11_mem1 >= 60
	T4_11_mem1 += ADD_mem[1]

	T4_1T5 = S.Task('T4_1T5', length=1, delay_cost=1)
	S += T4_1T5 >= 60
	T4_1T5 += ADD[1]

	T5_90 = S.Task('T5_90', length=1, delay_cost=1)
	S += T5_90 >= 60
	T5_90 += ADD[2]

	T5_91 = S.Task('T5_91', length=1, delay_cost=1)
	S += T5_91 >= 60
	T5_91 += ADD[0]

	T0_1T1 = S.Task('T0_1T1', length=7, delay_cost=1)
	S += T0_1T1 >= 61
	T0_1T1 += MUL[0]

	T0_1T3 = S.Task('T0_1T3', length=1, delay_cost=1)
	S += T0_1T3 >= 61
	T0_1T3 += ADD[0]

	T0_1T4_in = S.Task('T0_1T4_in', length=1, delay_cost=1)
	S += T0_1T4_in >= 61
	T0_1T4_in += MUL_in[0]

	T0_1T4_mem0 = S.Task('T0_1T4_mem0', length=1, delay_cost=1)
	S += T0_1T4_mem0 >= 61
	T0_1T4_mem0 += ADD_mem[0]

	T0_1T4_mem1 = S.Task('T0_1T4_mem1', length=1, delay_cost=1)
	S += T0_1T4_mem1 >= 61
	T0_1T4_mem1 += ADD_mem[0]

	T2_3T2_mem0 = S.Task('T2_3T2_mem0', length=1, delay_cost=1)
	S += T2_3T2_mem0 >= 61
	T2_3T2_mem0 += ADD_mem[1]

	T2_3T2_mem1 = S.Task('T2_3T2_mem1', length=1, delay_cost=1)
	S += T2_3T2_mem1 >= 61
	T2_3T2_mem1 += ADD_mem[1]

	T4_11 = S.Task('T4_11', length=1, delay_cost=1)
	S += T4_11 >= 61
	T4_11 += ADD[2]

	T4_110 = S.Task('T4_110', length=1, delay_cost=1)
	S += T4_110 >= 61
	T4_110 += ADD[1]

	T4_111_mem0 = S.Task('T4_111_mem0', length=1, delay_cost=1)
	S += T4_111_mem0 >= 61
	T4_111_mem0 += ADD_mem[3]

	T4_111_mem1 = S.Task('T4_111_mem1', length=1, delay_cost=1)
	S += T4_111_mem1 >= 61
	T4_111_mem1 += ADD_mem[3]

	T6_10_mem0 = S.Task('T6_10_mem0', length=1, delay_cost=1)
	S += T6_10_mem0 >= 61
	T6_10_mem0 += ADD_mem[2]

	T6_10_mem1 = S.Task('T6_10_mem1', length=1, delay_cost=1)
	S += T6_10_mem1 >= 61
	T6_10_mem1 += ADD_mem[2]

	T0_1T4 = S.Task('T0_1T4', length=7, delay_cost=1)
	S += T0_1T4 >= 62
	T0_1T4 += MUL[0]

	T1_1T4_in = S.Task('T1_1T4_in', length=1, delay_cost=1)
	S += T1_1T4_in >= 62
	T1_1T4_in += MUL_in[0]

	T1_1T4_mem0 = S.Task('T1_1T4_mem0', length=1, delay_cost=1)
	S += T1_1T4_mem0 >= 62
	T1_1T4_mem0 += ADD_mem[0]

	T1_1T4_mem1 = S.Task('T1_1T4_mem1', length=1, delay_cost=1)
	S += T1_1T4_mem1 >= 62
	T1_1T4_mem1 += ADD_mem[3]

	T2_3T2 = S.Task('T2_3T2', length=1, delay_cost=1)
	S += T2_3T2 >= 62
	T2_3T2 += ADD[2]

	T3_1_mem0 = S.Task('T3_1_mem0', length=1, delay_cost=1)
	S += T3_1_mem0 >= 62
	T3_1_mem0 += MUL_mem[0]

	T3_1_mem1 = S.Task('T3_1_mem1', length=1, delay_cost=1)
	S += T3_1_mem1 >= 62
	T3_1_mem1 += ADD_mem[2]

	T4_111 = S.Task('T4_111', length=1, delay_cost=1)
	S += T4_111 >= 62
	T4_111 += ADD[1]

	T4_120_mem0 = S.Task('T4_120_mem0', length=1, delay_cost=1)
	S += T4_120_mem0 >= 62
	T4_120_mem0 += ADD_mem[1]

	T4_120_mem1 = S.Task('T4_120_mem1', length=1, delay_cost=1)
	S += T4_120_mem1 >= 62
	T4_120_mem1 += ADD_mem[1]

	T6_10 = S.Task('T6_10', length=1, delay_cost=1)
	S += T6_10 >= 62
	T6_10 += ADD[3]

	T6_11_mem0 = S.Task('T6_11_mem0', length=1, delay_cost=1)
	S += T6_11_mem0 >= 62
	T6_11_mem0 += ADD_mem[3]

	T6_11_mem1 = S.Task('T6_11_mem1', length=1, delay_cost=1)
	S += T6_11_mem1 >= 62
	T6_11_mem1 += ADD_mem[0]

	T1_1T4 = S.Task('T1_1T4', length=7, delay_cost=1)
	S += T1_1T4 >= 63
	T1_1T4 += MUL[0]

	T2_30_mem0 = S.Task('T2_30_mem0', length=1, delay_cost=1)
	S += T2_30_mem0 >= 63
	T2_30_mem0 += MUL_mem[0]

	T2_30_mem1 = S.Task('T2_30_mem1', length=1, delay_cost=1)
	S += T2_30_mem1 >= 63
	T2_30_mem1 += MUL_mem[0]

	T2_3T4_in = S.Task('T2_3T4_in', length=1, delay_cost=1)
	S += T2_3T4_in >= 63
	T2_3T4_in += MUL_in[0]

	T2_3T4_mem0 = S.Task('T2_3T4_mem0', length=1, delay_cost=1)
	S += T2_3T4_mem0 >= 63
	T2_3T4_mem0 += ADD_mem[2]

	T2_3T4_mem1 = S.Task('T2_3T4_mem1', length=1, delay_cost=1)
	S += T2_3T4_mem1 >= 63
	T2_3T4_mem1 += ADD_mem[0]

	T3_1 = S.Task('T3_1', length=1, delay_cost=1)
	S += T3_1 >= 63
	T3_1 += ADD[0]

	T4_120 = S.Task('T4_120', length=1, delay_cost=1)
	S += T4_120 >= 63
	T4_120 += ADD[2]

	T4_121_mem0 = S.Task('T4_121_mem0', length=1, delay_cost=1)
	S += T4_121_mem0 >= 63
	T4_121_mem0 += ADD_mem[1]

	T4_121_mem1 = S.Task('T4_121_mem1', length=1, delay_cost=1)
	S += T4_121_mem1 >= 63
	T4_121_mem1 += ADD_mem[1]

	T4_13T3_mem0 = S.Task('T4_13T3_mem0', length=1, delay_cost=1)
	S += T4_13T3_mem0 >= 63
	T4_13T3_mem0 += ADD_mem[2]

	T4_13T3_mem1 = S.Task('T4_13T3_mem1', length=1, delay_cost=1)
	S += T4_13T3_mem1 >= 63
	T4_13T3_mem1 += ADD_mem[0]

	T5_11T3_mem0 = S.Task('T5_11T3_mem0', length=1, delay_cost=1)
	S += T5_11T3_mem0 >= 63
	T5_11T3_mem0 += ADD_mem[3]

	T5_11T3_mem1 = S.Task('T5_11T3_mem1', length=1, delay_cost=1)
	S += T5_11T3_mem1 >= 63
	T5_11T3_mem1 += ADD_mem[3]

	T6_11 = S.Task('T6_11', length=1, delay_cost=1)
	S += T6_11 >= 63
	T6_11 += ADD[3]

	T2_30 = S.Task('T2_30', length=1, delay_cost=1)
	S += T2_30 >= 64
	T2_30 += ADD[3]

	T2_3T4 = S.Task('T2_3T4', length=7, delay_cost=1)
	S += T2_3T4 >= 64
	T2_3T4 += MUL[0]

	T2_3T5_mem0 = S.Task('T2_3T5_mem0', length=1, delay_cost=1)
	S += T2_3T5_mem0 >= 64
	T2_3T5_mem0 += MUL_mem[0]

	T2_3T5_mem1 = S.Task('T2_3T5_mem1', length=1, delay_cost=1)
	S += T2_3T5_mem1 >= 64
	T2_3T5_mem1 += MUL_mem[0]

	T4_121 = S.Task('T4_121', length=1, delay_cost=1)
	S += T4_121 >= 64
	T4_121 += ADD[0]

	T4_13T2_mem0 = S.Task('T4_13T2_mem0', length=1, delay_cost=1)
	S += T4_13T2_mem0 >= 64
	T4_13T2_mem0 += ADD_mem[2]

	T4_13T2_mem1 = S.Task('T4_13T2_mem1', length=1, delay_cost=1)
	S += T4_13T2_mem1 >= 64
	T4_13T2_mem1 += ADD_mem[0]

	T4_13T3 = S.Task('T4_13T3', length=1, delay_cost=1)
	S += T4_13T3 >= 64
	T4_13T3 += ADD[2]

	T4_30_mem0 = S.Task('T4_30_mem0', length=1, delay_cost=1)
	S += T4_30_mem0 >= 64
	T4_30_mem0 += ADD_mem[0]

	T4_30_mem1 = S.Task('T4_30_mem1', length=1, delay_cost=1)
	S += T4_30_mem1 >= 64
	T4_30_mem1 += ADD_mem[2]

	T5_100_mem0 = S.Task('T5_100_mem0', length=1, delay_cost=1)
	S += T5_100_mem0 >= 64
	T5_100_mem0 += ADD_mem[1]

	T5_100_mem1 = S.Task('T5_100_mem1', length=1, delay_cost=1)
	S += T5_100_mem1 >= 64
	T5_100_mem1 += ADD_mem[1]

	T5_11T1_in = S.Task('T5_11T1_in', length=1, delay_cost=1)
	S += T5_11T1_in >= 64
	T5_11T1_in += MUL_in[0]

	T5_11T1_mem0 = S.Task('T5_11T1_mem0', length=1, delay_cost=1)
	S += T5_11T1_mem0 >= 64
	T5_11T1_mem0 += ADD_mem[3]

	T5_11T1_mem1 = S.Task('T5_11T1_mem1', length=1, delay_cost=1)
	S += T5_11T1_mem1 >= 64
	T5_11T1_mem1 += ADD_mem[3]

	T5_11T3 = S.Task('T5_11T3', length=1, delay_cost=1)
	S += T5_11T3 >= 64
	T5_11T3 += ADD[1]

	T1_10_mem0 = S.Task('T1_10_mem0', length=1, delay_cost=1)
	S += T1_10_mem0 >= 65
	T1_10_mem0 += MUL_mem[0]

	T1_10_mem1 = S.Task('T1_10_mem1', length=1, delay_cost=1)
	S += T1_10_mem1 >= 65
	T1_10_mem1 += MUL_mem[0]

	T2_3T5 = S.Task('T2_3T5', length=1, delay_cost=1)
	S += T2_3T5 >= 65
	T2_3T5 += ADD[2]

	T3_8T3_mem0 = S.Task('T3_8T3_mem0', length=1, delay_cost=1)
	S += T3_8T3_mem0 >= 65
	T3_8T3_mem0 += ADD_mem[1]

	T3_8T3_mem1 = S.Task('T3_8T3_mem1', length=1, delay_cost=1)
	S += T3_8T3_mem1 >= 65
	T3_8T3_mem1 += ADD_mem[1]

	T4_13T0_in = S.Task('T4_13T0_in', length=1, delay_cost=1)
	S += T4_13T0_in >= 65
	T4_13T0_in += MUL_in[0]

	T4_13T0_mem0 = S.Task('T4_13T0_mem0', length=1, delay_cost=1)
	S += T4_13T0_mem0 >= 65
	T4_13T0_mem0 += ADD_mem[2]

	T4_13T0_mem1 = S.Task('T4_13T0_mem1', length=1, delay_cost=1)
	S += T4_13T0_mem1 >= 65
	T4_13T0_mem1 += ADD_mem[2]

	T4_13T2 = S.Task('T4_13T2', length=1, delay_cost=1)
	S += T4_13T2 >= 65
	T4_13T2 += ADD[3]

	T4_30 = S.Task('T4_30', length=1, delay_cost=1)
	S += T4_30 >= 65
	T4_30 += ADD[1]

	T5_100 = S.Task('T5_100', length=1, delay_cost=1)
	S += T5_100 >= 65
	T5_100 += ADD[0]

	T5_11T1 = S.Task('T5_11T1', length=7, delay_cost=1)
	S += T5_11T1 >= 65
	T5_11T1 += MUL[0]

	T5_11T2_mem0 = S.Task('T5_11T2_mem0', length=1, delay_cost=1)
	S += T5_11T2_mem0 >= 65
	T5_11T2_mem0 += ADD_mem[0]

	T5_11T2_mem1 = S.Task('T5_11T2_mem1', length=1, delay_cost=1)
	S += T5_11T2_mem1 >= 65
	T5_11T2_mem1 += ADD_mem[3]

	T1_10 = S.Task('T1_10', length=1, delay_cost=1)
	S += T1_10 >= 66
	T1_10 += ADD[2]

	T1_1T5_mem0 = S.Task('T1_1T5_mem0', length=1, delay_cost=1)
	S += T1_1T5_mem0 >= 66
	T1_1T5_mem0 += MUL_mem[0]

	T1_1T5_mem1 = S.Task('T1_1T5_mem1', length=1, delay_cost=1)
	S += T1_1T5_mem1 >= 66
	T1_1T5_mem1 += MUL_mem[0]

	T3_11_mem0 = S.Task('T3_11_mem0', length=1, delay_cost=1)
	S += T3_11_mem0 >= 66
	T3_11_mem0 += ADD_mem[0]

	T3_11_mem1 = S.Task('T3_11_mem1', length=1, delay_cost=1)
	S += T3_11_mem1 >= 66
	T3_11_mem1 += ADD_mem[1]

	T3_8T0_in = S.Task('T3_8T0_in', length=1, delay_cost=1)
	S += T3_8T0_in >= 66
	T3_8T0_in += MUL_in[0]

	T3_8T0_mem0 = S.Task('T3_8T0_mem0', length=1, delay_cost=1)
	S += T3_8T0_mem0 >= 66
	T3_8T0_mem0 += ADD_mem[0]

	T3_8T0_mem1 = S.Task('T3_8T0_mem1', length=1, delay_cost=1)
	S += T3_8T0_mem1 >= 66
	T3_8T0_mem1 += ADD_mem[1]

	T3_8T3 = S.Task('T3_8T3', length=1, delay_cost=1)
	S += T3_8T3 >= 66
	T3_8T3 += ADD[0]

	T4_13T0 = S.Task('T4_13T0', length=7, delay_cost=1)
	S += T4_13T0 >= 66
	T4_13T0 += MUL[0]

	T4_21_mem0 = S.Task('T4_21_mem0', length=1, delay_cost=1)
	S += T4_21_mem0 >= 66
	T4_21_mem0 += ADD_mem[2]

	T4_21_mem1 = S.Task('T4_21_mem1', length=1, delay_cost=1)
	S += T4_21_mem1 >= 66
	T4_21_mem1 += ADD_mem[2]

	T5_11T2 = S.Task('T5_11T2', length=1, delay_cost=1)
	S += T5_11T2 >= 66
	T5_11T2 += ADD[3]

	T0_1T5_mem0 = S.Task('T0_1T5_mem0', length=1, delay_cost=1)
	S += T0_1T5_mem0 >= 67
	T0_1T5_mem0 += MUL_mem[0]

	T0_1T5_mem1 = S.Task('T0_1T5_mem1', length=1, delay_cost=1)
	S += T0_1T5_mem1 >= 67
	T0_1T5_mem1 += MUL_mem[0]

	T1_1T5 = S.Task('T1_1T5', length=1, delay_cost=1)
	S += T1_1T5 >= 67
	T1_1T5 += ADD[1]

	T3_11 = S.Task('T3_11', length=1, delay_cost=1)
	S += T3_11 >= 67
	T3_11 += ADD[2]

	T3_21_mem0 = S.Task('T3_21_mem0', length=1, delay_cost=1)
	S += T3_21_mem0 >= 67
	T3_21_mem0 += ADD_mem[2]

	T3_21_mem1 = S.Task('T3_21_mem1', length=1, delay_cost=1)
	S += T3_21_mem1 >= 67
	T3_21_mem1 += ADD_mem[2]

	T3_8T0 = S.Task('T3_8T0', length=7, delay_cost=1)
	S += T3_8T0 >= 67
	T3_8T0 += MUL[0]

	T3_8T1_in = S.Task('T3_8T1_in', length=1, delay_cost=1)
	S += T3_8T1_in >= 67
	T3_8T1_in += MUL_in[0]

	T3_8T1_mem0 = S.Task('T3_8T1_mem0', length=1, delay_cost=1)
	S += T3_8T1_mem0 >= 67
	T3_8T1_mem0 += ADD_mem[0]

	T3_8T1_mem1 = S.Task('T3_8T1_mem1', length=1, delay_cost=1)
	S += T3_8T1_mem1 >= 67
	T3_8T1_mem1 += ADD_mem[1]

	T4_21 = S.Task('T4_21', length=1, delay_cost=1)
	S += T4_21 >= 67
	T4_21 += ADD[0]

	T5_30_mem0 = S.Task('T5_30_mem0', length=1, delay_cost=1)
	S += T5_30_mem0 >= 67
	T5_30_mem0 += ADD_mem[0]

	T5_30_mem1 = S.Task('T5_30_mem1', length=1, delay_cost=1)
	S += T5_30_mem1 >= 67
	T5_30_mem1 += ADD_mem[1]

	T0_10_mem0 = S.Task('T0_10_mem0', length=1, delay_cost=1)
	S += T0_10_mem0 >= 68
	T0_10_mem0 += MUL_mem[0]

	T0_10_mem1 = S.Task('T0_10_mem1', length=1, delay_cost=1)
	S += T0_10_mem1 >= 68
	T0_10_mem1 += MUL_mem[0]

	T0_1T5 = S.Task('T0_1T5', length=1, delay_cost=1)
	S += T0_1T5 >= 68
	T0_1T5 += ADD[0]

	T3_10_mem0 = S.Task('T3_10_mem0', length=1, delay_cost=1)
	S += T3_10_mem0 >= 68
	T3_10_mem0 += ADD_mem[1]

	T3_10_mem1 = S.Task('T3_10_mem1', length=1, delay_cost=1)
	S += T3_10_mem1 >= 68
	T3_10_mem1 += ADD_mem[1]

	T3_21 = S.Task('T3_21', length=1, delay_cost=1)
	S += T3_21 >= 68
	T3_21 += ADD[3]

	T3_8T1 = S.Task('T3_8T1', length=7, delay_cost=1)
	S += T3_8T1 >= 68
	T3_8T1 += MUL[0]

	T5_11T0_in = S.Task('T5_11T0_in', length=1, delay_cost=1)
	S += T5_11T0_in >= 68
	T5_11T0_in += MUL_in[0]

	T5_11T0_mem0 = S.Task('T5_11T0_mem0', length=1, delay_cost=1)
	S += T5_11T0_mem0 >= 68
	T5_11T0_mem0 += ADD_mem[0]

	T5_11T0_mem1 = S.Task('T5_11T0_mem1', length=1, delay_cost=1)
	S += T5_11T0_mem1 >= 68
	T5_11T0_mem1 += ADD_mem[3]

	T5_30 = S.Task('T5_30', length=1, delay_cost=1)
	S += T5_30 >= 68
	T5_30 += ADD[2]

	T81_mem0 = S.Task('T81_mem0', length=1, delay_cost=1)
	S += T81_mem0 >= 68
	T81_mem0 += ADD_mem[3]

	T81_mem1 = S.Task('T81_mem1', length=1, delay_cost=1)
	S += T81_mem1 >= 68
	T81_mem1 += ADD_mem[0]

	T90_mem0 = S.Task('T90_mem0', length=1, delay_cost=1)
	S += T90_mem0 >= 68
	T90_mem0 += ADD_mem[2]

	T90_mem1 = S.Task('T90_mem1', length=1, delay_cost=1)
	S += T90_mem1 >= 68
	T90_mem1 += ADD_mem[2]

	T0_10 = S.Task('T0_10', length=1, delay_cost=1)
	S += T0_10 >= 69
	T0_10 += ADD[1]

	T1_11_mem0 = S.Task('T1_11_mem0', length=1, delay_cost=1)
	S += T1_11_mem0 >= 69
	T1_11_mem0 += MUL_mem[0]

	T1_11_mem1 = S.Task('T1_11_mem1', length=1, delay_cost=1)
	S += T1_11_mem1 >= 69
	T1_11_mem1 += ADD_mem[1]

	T3_10 = S.Task('T3_10', length=1, delay_cost=1)
	S += T3_10 >= 69
	T3_10 += ADD[2]

	T3_20_mem0 = S.Task('T3_20_mem0', length=1, delay_cost=1)
	S += T3_20_mem0 >= 69
	T3_20_mem0 += ADD_mem[2]

	T3_20_mem1 = S.Task('T3_20_mem1', length=1, delay_cost=1)
	S += T3_20_mem1 >= 69
	T3_20_mem1 += ADD_mem[2]

	T4_13T1_in = S.Task('T4_13T1_in', length=1, delay_cost=1)
	S += T4_13T1_in >= 69
	T4_13T1_in += MUL_in[0]

	T4_13T1_mem0 = S.Task('T4_13T1_mem0', length=1, delay_cost=1)
	S += T4_13T1_mem0 >= 69
	T4_13T1_mem0 += ADD_mem[0]

	T4_13T1_mem1 = S.Task('T4_13T1_mem1', length=1, delay_cost=1)
	S += T4_13T1_mem1 >= 69
	T4_13T1_mem1 += ADD_mem[0]

	T5_11T0 = S.Task('T5_11T0', length=7, delay_cost=1)
	S += T5_11T0 >= 69
	T5_11T0 += MUL[0]

	T5_31_mem0 = S.Task('T5_31_mem0', length=1, delay_cost=1)
	S += T5_31_mem0 >= 69
	T5_31_mem0 += ADD_mem[3]

	T5_31_mem1 = S.Task('T5_31_mem1', length=1, delay_cost=1)
	S += T5_31_mem1 >= 69
	T5_31_mem1 += ADD_mem[1]

	T81 = S.Task('T81', length=1, delay_cost=1)
	S += T81 >= 69
	T81 += ADD[0]

	T90 = S.Task('T90', length=1, delay_cost=1)
	S += T90 >= 69
	T90 += ADD[3]

	C110_mem0 = S.Task('C110_mem0', length=1, delay_cost=1)
	S += C110_mem0 >= 70
	C110_mem0 += ADD_mem[3]

	C110_mem1 = S.Task('C110_mem1', length=1, delay_cost=1)
	S += C110_mem1 >= 70
	C110_mem1 += ADD_mem[2]

	T0_11_mem0 = S.Task('T0_11_mem0', length=1, delay_cost=1)
	S += T0_11_mem0 >= 70
	T0_11_mem0 += MUL_mem[0]

	T0_11_mem1 = S.Task('T0_11_mem1', length=1, delay_cost=1)
	S += T0_11_mem1 >= 70
	T0_11_mem1 += ADD_mem[0]

	T1_11 = S.Task('T1_11', length=1, delay_cost=1)
	S += T1_11 >= 70
	T1_11 += ADD[0]

	T2_31_mem0 = S.Task('T2_31_mem0', length=1, delay_cost=1)
	S += T2_31_mem0 >= 70
	T2_31_mem0 += MUL_mem[0]

	T2_31_mem1 = S.Task('T2_31_mem1', length=1, delay_cost=1)
	S += T2_31_mem1 >= 70
	T2_31_mem1 += ADD_mem[2]

	T3_20 = S.Task('T3_20', length=1, delay_cost=1)
	S += T3_20 >= 70
	T3_20 += ADD[1]

	T4_13T1 = S.Task('T4_13T1', length=7, delay_cost=1)
	S += T4_13T1 >= 70
	T4_13T1 += MUL[0]

	T5_11T4_in = S.Task('T5_11T4_in', length=1, delay_cost=1)
	S += T5_11T4_in >= 70
	T5_11T4_in += MUL_in[0]

	T5_11T4_mem0 = S.Task('T5_11T4_mem0', length=1, delay_cost=1)
	S += T5_11T4_mem0 >= 70
	T5_11T4_mem0 += ADD_mem[3]

	T5_11T4_mem1 = S.Task('T5_11T4_mem1', length=1, delay_cost=1)
	S += T5_11T4_mem1 >= 70
	T5_11T4_mem1 += ADD_mem[1]

	T5_31 = S.Task('T5_31', length=1, delay_cost=1)
	S += T5_31 >= 70
	T5_31 += ADD[2]

	C110 = S.Task('C110', length=1, delay_cost=1)
	S += C110 >= 71
	C110 += ADD[0]

	C110_w = S.Task('C110_w', length=1, delay_cost=1)
	S += C110_w >= 71
	C110_w += INPUT_mem_w

	T0_11 = S.Task('T0_11', length=1, delay_cost=1)
	S += T0_11 >= 71
	T0_11 += ADD[2]

	T2_31 = S.Task('T2_31', length=1, delay_cost=1)
	S += T2_31 >= 71
	T2_31 += ADD[1]

	T2_40_mem0 = S.Task('T2_40_mem0', length=1, delay_cost=1)
	S += T2_40_mem0 >= 71
	T2_40_mem0 += ADD_mem[3]

	T2_40_mem1 = S.Task('T2_40_mem1', length=1, delay_cost=1)
	S += T2_40_mem1 >= 71
	T2_40_mem1 += ADD_mem[1]

	T2_41_mem0 = S.Task('T2_41_mem0', length=1, delay_cost=1)
	S += T2_41_mem0 >= 71
	T2_41_mem0 += ADD_mem[3]

	T2_41_mem1 = S.Task('T2_41_mem1', length=1, delay_cost=1)
	S += T2_41_mem1 >= 71
	T2_41_mem1 += ADD_mem[1]

	T3_8T4_in = S.Task('T3_8T4_in', length=1, delay_cost=1)
	S += T3_8T4_in >= 71
	T3_8T4_in += MUL_in[0]

	T3_8T4_mem0 = S.Task('T3_8T4_mem0', length=1, delay_cost=1)
	S += T3_8T4_mem0 >= 71
	T3_8T4_mem0 += ADD_mem[0]

	T3_8T4_mem1 = S.Task('T3_8T4_mem1', length=1, delay_cost=1)
	S += T3_8T4_mem1 >= 71
	T3_8T4_mem1 += ADD_mem[0]

	T5_11T4 = S.Task('T5_11T4', length=7, delay_cost=1)
	S += T5_11T4 >= 71
	T5_11T4 += MUL[0]

	T91_mem0 = S.Task('T91_mem0', length=1, delay_cost=1)
	S += T91_mem0 >= 71
	T91_mem0 += ADD_mem[2]

	T91_mem1 = S.Task('T91_mem1', length=1, delay_cost=1)
	S += T91_mem1 >= 71
	T91_mem1 += ADD_mem[2]

	T111_mem0 = S.Task('T111_mem0', length=1, delay_cost=1)
	S += T111_mem0 >= 72
	T111_mem0 += ADD_mem[3]

	T111_mem1 = S.Task('T111_mem1', length=1, delay_cost=1)
	S += T111_mem1 >= 72
	T111_mem1 += ADD_mem[1]

	T2_40 = S.Task('T2_40', length=1, delay_cost=1)
	S += T2_40 >= 72
	T2_40 += ADD[3]

	T2_41 = S.Task('T2_41', length=1, delay_cost=1)
	S += T2_41 >= 72
	T2_41 += ADD[1]

	T3_8T4 = S.Task('T3_8T4', length=7, delay_cost=1)
	S += T3_8T4 >= 72
	T3_8T4 += MUL[0]

	T4_13T4_in = S.Task('T4_13T4_in', length=1, delay_cost=1)
	S += T4_13T4_in >= 72
	T4_13T4_in += MUL_in[0]

	T4_13T4_mem0 = S.Task('T4_13T4_mem0', length=1, delay_cost=1)
	S += T4_13T4_mem0 >= 72
	T4_13T4_mem0 += ADD_mem[3]

	T4_13T4_mem1 = S.Task('T4_13T4_mem1', length=1, delay_cost=1)
	S += T4_13T4_mem1 >= 72
	T4_13T4_mem1 += ADD_mem[2]

	T4_31_mem0 = S.Task('T4_31_mem0', length=1, delay_cost=1)
	S += T4_31_mem0 >= 72
	T4_31_mem0 += ADD_mem[0]

	T4_31_mem1 = S.Task('T4_31_mem1', length=1, delay_cost=1)
	S += T4_31_mem1 >= 72
	T4_31_mem1 += ADD_mem[2]

	T80_mem0 = S.Task('T80_mem0', length=1, delay_cost=1)
	S += T80_mem0 >= 72
	T80_mem0 += ADD_mem[1]

	T80_mem1 = S.Task('T80_mem1', length=1, delay_cost=1)
	S += T80_mem1 >= 72
	T80_mem1 += ADD_mem[0]

	T91 = S.Task('T91', length=1, delay_cost=1)
	S += T91 >= 72
	T91 += ADD[0]

	C111_mem0 = S.Task('C111_mem0', length=1, delay_cost=1)
	S += C111_mem0 >= 73
	C111_mem0 += ADD_mem[0]

	C111_mem1 = S.Task('C111_mem1', length=1, delay_cost=1)
	S += C111_mem1 >= 73
	C111_mem1 += ADD_mem[2]

	C201_mem0 = S.Task('C201_mem0', length=1, delay_cost=1)
	S += C201_mem0 >= 73
	C201_mem0 += ADD_mem[0]

	C201_mem1 = S.Task('C201_mem1', length=1, delay_cost=1)
	S += C201_mem1 >= 73
	C201_mem1 += ADD_mem[2]

	T111 = S.Task('T111', length=1, delay_cost=1)
	S += T111 >= 73
	T111 += ADD[2]

	T4_13T4 = S.Task('T4_13T4', length=7, delay_cost=1)
	S += T4_13T4 >= 73
	T4_13T4 += MUL[0]

	T4_31 = S.Task('T4_31', length=1, delay_cost=1)
	S += T4_31 >= 73
	T4_31 += ADD[3]

	T4_40_mem0 = S.Task('T4_40_mem0', length=1, delay_cost=1)
	S += T4_40_mem0 >= 73
	T4_40_mem0 += ADD_mem[1]

	T4_40_mem1 = S.Task('T4_40_mem1', length=1, delay_cost=1)
	S += T4_40_mem1 >= 73
	T4_40_mem1 += ADD_mem[3]

	T4_41_mem0 = S.Task('T4_41_mem0', length=1, delay_cost=1)
	S += T4_41_mem0 >= 73
	T4_41_mem0 += ADD_mem[1]

	T4_41_mem1 = S.Task('T4_41_mem1', length=1, delay_cost=1)
	S += T4_41_mem1 >= 73
	T4_41_mem1 += ADD_mem[3]

	T80 = S.Task('T80', length=1, delay_cost=1)
	S += T80 >= 73
	T80 += ADD[0]

	C111 = S.Task('C111', length=1, delay_cost=1)
	S += C111 >= 74
	C111 += ADD[1]

	C111_w = S.Task('C111_w', length=1, delay_cost=1)
	S += C111_w >= 74
	C111_w += INPUT_mem_w

	C201 = S.Task('C201', length=1, delay_cost=1)
	S += C201 >= 74
	C201 += ADD[2]

	C201_w = S.Task('C201_w', length=1, delay_cost=1)
	S += C201_w >= 74
	C201_w += INPUT_mem_w

	T3_80_mem0 = S.Task('T3_80_mem0', length=1, delay_cost=1)
	S += T3_80_mem0 >= 74
	T3_80_mem0 += MUL_mem[0]

	T3_80_mem1 = S.Task('T3_80_mem1', length=1, delay_cost=1)
	S += T3_80_mem1 >= 74
	T3_80_mem1 += MUL_mem[0]

	T4_40 = S.Task('T4_40', length=1, delay_cost=1)
	S += T4_40 >= 74
	T4_40 += ADD[3]

	T4_41 = S.Task('T4_41', length=1, delay_cost=1)
	S += T4_41 >= 74
	T4_41 += ADD[0]

	T70_mem0 = S.Task('T70_mem0', length=1, delay_cost=1)
	S += T70_mem0 >= 74
	T70_mem0 += ADD_mem[1]

	T70_mem1 = S.Task('T70_mem1', length=1, delay_cost=1)
	S += T70_mem1 >= 74
	T70_mem1 += ADD_mem[3]

	T71_mem0 = S.Task('T71_mem0', length=1, delay_cost=1)
	S += T71_mem0 >= 74
	T71_mem0 += ADD_mem[1]

	T71_mem1 = S.Task('T71_mem1', length=1, delay_cost=1)
	S += T71_mem1 >= 74
	T71_mem1 += ADD_mem[0]

	C000_mem0 = S.Task('C000_mem0', length=1, delay_cost=1)
	S += C000_mem0 >= 75
	C000_mem0 += ADD_mem[1]

	C000_mem1 = S.Task('C000_mem1', length=1, delay_cost=1)
	S += C000_mem1 >= 75
	C000_mem1 += ADD_mem[3]

	C001_mem0 = S.Task('C001_mem0', length=1, delay_cost=1)
	S += C001_mem0 >= 75
	C001_mem0 += ADD_mem[3]

	C001_mem1 = S.Task('C001_mem1', length=1, delay_cost=1)
	S += C001_mem1 >= 75
	C001_mem1 += ADD_mem[2]

	T3_80 = S.Task('T3_80', length=1, delay_cost=1)
	S += T3_80 >= 75
	T3_80 += ADD[2]

	T3_90_mem0 = S.Task('T3_90_mem0', length=1, delay_cost=1)
	S += T3_90_mem0 >= 75
	T3_90_mem0 += ADD_mem[2]

	T3_90_mem1 = S.Task('T3_90_mem1', length=1, delay_cost=1)
	S += T3_90_mem1 >= 75
	T3_90_mem1 += ADD_mem[1]

	T5_110_mem0 = S.Task('T5_110_mem0', length=1, delay_cost=1)
	S += T5_110_mem0 >= 75
	T5_110_mem0 += MUL_mem[0]

	T5_110_mem1 = S.Task('T5_110_mem1', length=1, delay_cost=1)
	S += T5_110_mem1 >= 75
	T5_110_mem1 += MUL_mem[0]

	T70 = S.Task('T70', length=1, delay_cost=1)
	S += T70 >= 75
	T70 += ADD[1]

	T71 = S.Task('T71', length=1, delay_cost=1)
	S += T71 >= 75
	T71 += ADD[3]

	C000 = S.Task('C000', length=1, delay_cost=1)
	S += C000 >= 76
	C000 += ADD[3]

	C000_w = S.Task('C000_w', length=1, delay_cost=1)
	S += C000_w >= 76
	C000_w += INPUT_mem_w

	C001 = S.Task('C001', length=1, delay_cost=1)
	S += C001 >= 76
	C001 += ADD[2]

	C001_w = S.Task('C001_w', length=1, delay_cost=1)
	S += C001_w >= 76
	C001_w += INPUT_mem_w

	T3_100_mem0 = S.Task('T3_100_mem0', length=1, delay_cost=1)
	S += T3_100_mem0 >= 76
	T3_100_mem0 += ADD_mem[1]

	T3_100_mem1 = S.Task('T3_100_mem1', length=1, delay_cost=1)
	S += T3_100_mem1 >= 76
	T3_100_mem1 += ADD_mem[2]

	T3_90 = S.Task('T3_90', length=1, delay_cost=1)
	S += T3_90 >= 76
	T3_90 += ADD[1]

	T4_130_mem0 = S.Task('T4_130_mem0', length=1, delay_cost=1)
	S += T4_130_mem0 >= 76
	T4_130_mem0 += MUL_mem[0]

	T4_130_mem1 = S.Task('T4_130_mem1', length=1, delay_cost=1)
	S += T4_130_mem1 >= 76
	T4_130_mem1 += MUL_mem[0]

	T5_110 = S.Task('T5_110', length=1, delay_cost=1)
	S += T5_110 >= 76
	T5_110 += ADD[0]

	T5_120_mem0 = S.Task('T5_120_mem0', length=1, delay_cost=1)
	S += T5_120_mem0 >= 76
	T5_120_mem0 += ADD_mem[0]

	T5_120_mem1 = S.Task('T5_120_mem1', length=1, delay_cost=1)
	S += T5_120_mem1 >= 76
	T5_120_mem1 += ADD_mem[3]

	T3_100 = S.Task('T3_100', length=1, delay_cost=1)
	S += T3_100 >= 77
	T3_100 += ADD[0]

	T3_110_mem0 = S.Task('T3_110_mem0', length=1, delay_cost=1)
	S += T3_110_mem0 >= 77
	T3_110_mem0 += ADD_mem[0]

	T3_110_mem1 = S.Task('T3_110_mem1', length=1, delay_cost=1)
	S += T3_110_mem1 >= 77
	T3_110_mem1 += ADD_mem[3]

	T3_8T5_mem0 = S.Task('T3_8T5_mem0', length=1, delay_cost=1)
	S += T3_8T5_mem0 >= 77
	T3_8T5_mem0 += MUL_mem[0]

	T3_8T5_mem1 = S.Task('T3_8T5_mem1', length=1, delay_cost=1)
	S += T3_8T5_mem1 >= 77
	T3_8T5_mem1 += MUL_mem[0]

	T4_130 = S.Task('T4_130', length=1, delay_cost=1)
	S += T4_130 >= 77
	T4_130 += ADD[1]

	T4_140_mem0 = S.Task('T4_140_mem0', length=1, delay_cost=1)
	S += T4_140_mem0 >= 77
	T4_140_mem0 += ADD_mem[1]

	T4_140_mem1 = S.Task('T4_140_mem1', length=1, delay_cost=1)
	S += T4_140_mem1 >= 77
	T4_140_mem1 += ADD_mem[2]

	T5_120 = S.Task('T5_120', length=1, delay_cost=1)
	S += T5_120 >= 77
	T5_120 += ADD[2]

	T5_130_mem0 = S.Task('T5_130_mem0', length=1, delay_cost=1)
	S += T5_130_mem0 >= 77
	T5_130_mem0 += ADD_mem[2]

	T5_130_mem1 = S.Task('T5_130_mem1', length=1, delay_cost=1)
	S += T5_130_mem1 >= 77
	T5_130_mem1 += ADD_mem[1]

	C010_mem0 = S.Task('C010_mem0', length=1, delay_cost=1)
	S += C010_mem0 >= 78
	C010_mem0 += ADD_mem[1]

	C010_mem1 = S.Task('C010_mem1', length=1, delay_cost=1)
	S += C010_mem1 >= 78
	C010_mem1 += ADD_mem[0]

	T3_110 = S.Task('T3_110', length=1, delay_cost=1)
	S += T3_110 >= 78
	T3_110 += ADD[1]

	T3_8T5 = S.Task('T3_8T5', length=1, delay_cost=1)
	S += T3_8T5 >= 78
	T3_8T5 += ADD[0]

	T4_140 = S.Task('T4_140', length=1, delay_cost=1)
	S += T4_140 >= 78
	T4_140 += ADD[2]

	T4_150_mem0 = S.Task('T4_150_mem0', length=1, delay_cost=1)
	S += T4_150_mem0 >= 78
	T4_150_mem0 += ADD_mem[2]

	T4_150_mem1 = S.Task('T4_150_mem1', length=1, delay_cost=1)
	S += T4_150_mem1 >= 78
	T4_150_mem1 += ADD_mem[3]

	T5_11T5_mem0 = S.Task('T5_11T5_mem0', length=1, delay_cost=1)
	S += T5_11T5_mem0 >= 78
	T5_11T5_mem0 += MUL_mem[0]

	T5_11T5_mem1 = S.Task('T5_11T5_mem1', length=1, delay_cost=1)
	S += T5_11T5_mem1 >= 78
	T5_11T5_mem1 += MUL_mem[0]

	T5_130 = S.Task('T5_130', length=1, delay_cost=1)
	S += T5_130 >= 78
	T5_130 += ADD[3]

	T5_140_mem0 = S.Task('T5_140_mem0', length=1, delay_cost=1)
	S += T5_140_mem0 >= 78
	T5_140_mem0 += ADD_mem[2]

	T5_140_mem1 = S.Task('T5_140_mem1', length=1, delay_cost=1)
	S += T5_140_mem1 >= 78
	T5_140_mem1 += ADD_mem[3]

	C010 = S.Task('C010', length=1, delay_cost=1)
	S += C010 >= 79
	C010 += ADD[2]

	C01_0_mem0 = S.Task('C01_0_mem0', length=1, delay_cost=1)
	S += C01_0_mem0 >= 79
	C01_0_mem0 += ADD_mem[2]

	C01_0_mem1 = S.Task('C01_0_mem1', length=1, delay_cost=1)
	S += C01_0_mem1 >= 79
	C01_0_mem1 += ADD_mem[2]

	C210_mem0 = S.Task('C210_mem0', length=1, delay_cost=1)
	S += C210_mem0 >= 79
	C210_mem0 += ADD_mem[3]

	C210_mem1 = S.Task('C210_mem1', length=1, delay_cost=1)
	S += C210_mem1 >= 79
	C210_mem1 += ADD_mem[3]

	T3_81_mem0 = S.Task('T3_81_mem0', length=1, delay_cost=1)
	S += T3_81_mem0 >= 79
	T3_81_mem0 += MUL_mem[0]

	T3_81_mem1 = S.Task('T3_81_mem1', length=1, delay_cost=1)
	S += T3_81_mem1 >= 79
	T3_81_mem1 += ADD_mem[0]

	T4_150 = S.Task('T4_150', length=1, delay_cost=1)
	S += T4_150 >= 79
	T4_150 += ADD[1]

	T5_111_mem0 = S.Task('T5_111_mem0', length=1, delay_cost=1)
	S += T5_111_mem0 >= 79
	T5_111_mem0 += MUL_mem[0]

	T5_111_mem1 = S.Task('T5_111_mem1', length=1, delay_cost=1)
	S += T5_111_mem1 >= 79
	T5_111_mem1 += ADD_mem[0]

	T5_11T5 = S.Task('T5_11T5', length=1, delay_cost=1)
	S += T5_11T5 >= 79
	T5_11T5 += ADD[0]

	T5_140 = S.Task('T5_140', length=1, delay_cost=1)
	S += T5_140 >= 79
	T5_140 += ADD[3]

	C01_0 = S.Task('C01_0', length=1, delay_cost=1)
	S += C01_0 >= 80
	C01_0 += ADD[1]

	C01_0_w = S.Task('C01_0_w', length=1, delay_cost=1)
	S += C01_0_w >= 80
	C01_0_w += INPUT_mem_w

	C210 = S.Task('C210', length=1, delay_cost=1)
	S += C210 >= 80
	C210 += ADD[0]

	C21_0_mem0 = S.Task('C21_0_mem0', length=1, delay_cost=1)
	S += C21_0_mem0 >= 80
	C21_0_mem0 += ADD_mem[0]

	C21_0_mem1 = S.Task('C21_0_mem1', length=1, delay_cost=1)
	S += C21_0_mem1 >= 80
	C21_0_mem1 += ADD_mem[3]

	T3_81 = S.Task('T3_81', length=1, delay_cost=1)
	S += T3_81 >= 80
	T3_81 += ADD[3]

	T3_91_mem0 = S.Task('T3_91_mem0', length=1, delay_cost=1)
	S += T3_91_mem0 >= 80
	T3_91_mem0 += ADD_mem[3]

	T3_91_mem1 = S.Task('T3_91_mem1', length=1, delay_cost=1)
	S += T3_91_mem1 >= 80
	T3_91_mem1 += ADD_mem[2]

	T4_13T5_mem0 = S.Task('T4_13T5_mem0', length=1, delay_cost=1)
	S += T4_13T5_mem0 >= 80
	T4_13T5_mem0 += MUL_mem[0]

	T4_13T5_mem1 = S.Task('T4_13T5_mem1', length=1, delay_cost=1)
	S += T4_13T5_mem1 >= 80
	T4_13T5_mem1 += MUL_mem[0]

	T5_111 = S.Task('T5_111', length=1, delay_cost=1)
	S += T5_111 >= 80
	T5_111 += ADD[2]

	T5_121_mem0 = S.Task('T5_121_mem0', length=1, delay_cost=1)
	S += T5_121_mem0 >= 80
	T5_121_mem0 += ADD_mem[2]

	T5_121_mem1 = S.Task('T5_121_mem1', length=1, delay_cost=1)
	S += T5_121_mem1 >= 80
	T5_121_mem1 += ADD_mem[1]

	C21_0 = S.Task('C21_0', length=1, delay_cost=1)
	S += C21_0 >= 81
	C21_0 += ADD[2]

	C21_0_w = S.Task('C21_0_w', length=1, delay_cost=1)
	S += C21_0_w >= 81
	C21_0_w += INPUT_mem_w

	T3_101_mem0 = S.Task('T3_101_mem0', length=1, delay_cost=1)
	S += T3_101_mem0 >= 81
	T3_101_mem0 += ADD_mem[3]

	T3_101_mem1 = S.Task('T3_101_mem1', length=1, delay_cost=1)
	S += T3_101_mem1 >= 81
	T3_101_mem1 += ADD_mem[0]

	T3_91 = S.Task('T3_91', length=1, delay_cost=1)
	S += T3_91 >= 81
	T3_91 += ADD[3]

	T4_131_mem0 = S.Task('T4_131_mem0', length=1, delay_cost=1)
	S += T4_131_mem0 >= 81
	T4_131_mem0 += MUL_mem[0]

	T4_131_mem1 = S.Task('T4_131_mem1', length=1, delay_cost=1)
	S += T4_131_mem1 >= 81
	T4_131_mem1 += ADD_mem[0]

	T4_13T5 = S.Task('T4_13T5', length=1, delay_cost=1)
	S += T4_13T5 >= 81
	T4_13T5 += ADD[0]

	T5_121 = S.Task('T5_121', length=1, delay_cost=1)
	S += T5_121 >= 81
	T5_121 += ADD[1]

	T5_131_mem0 = S.Task('T5_131_mem0', length=1, delay_cost=1)
	S += T5_131_mem0 >= 81
	T5_131_mem0 += ADD_mem[1]

	T5_131_mem1 = S.Task('T5_131_mem1', length=1, delay_cost=1)
	S += T5_131_mem1 >= 81
	T5_131_mem1 += ADD_mem[2]

	T3_101 = S.Task('T3_101', length=1, delay_cost=1)
	S += T3_101 >= 82
	T3_101 += ADD[3]

	T3_111_mem0 = S.Task('T3_111_mem0', length=1, delay_cost=1)
	S += T3_111_mem0 >= 82
	T3_111_mem0 += ADD_mem[3]

	T3_111_mem1 = S.Task('T3_111_mem1', length=1, delay_cost=1)
	S += T3_111_mem1 >= 82
	T3_111_mem1 += ADD_mem[1]

	T4_131 = S.Task('T4_131', length=1, delay_cost=1)
	S += T4_131 >= 82
	T4_131 += ADD[1]

	T4_141_mem0 = S.Task('T4_141_mem0', length=1, delay_cost=1)
	S += T4_141_mem0 >= 82
	T4_141_mem0 += ADD_mem[1]

	T4_141_mem1 = S.Task('T4_141_mem1', length=1, delay_cost=1)
	S += T4_141_mem1 >= 82
	T4_141_mem1 += ADD_mem[0]

	T5_131 = S.Task('T5_131', length=1, delay_cost=1)
	S += T5_131 >= 82
	T5_131 += ADD[2]

	T5_141_mem0 = S.Task('T5_141_mem0', length=1, delay_cost=1)
	S += T5_141_mem0 >= 82
	T5_141_mem0 += ADD_mem[0]

	T5_141_mem1 = S.Task('T5_141_mem1', length=1, delay_cost=1)
	S += T5_141_mem1 >= 82
	T5_141_mem1 += ADD_mem[2]

	C011_mem0 = S.Task('C011_mem0', length=1, delay_cost=1)
	S += C011_mem0 >= 83
	C011_mem0 += ADD_mem[2]

	C011_mem1 = S.Task('C011_mem1', length=1, delay_cost=1)
	S += C011_mem1 >= 83
	C011_mem1 += ADD_mem[0]

	C211_mem0 = S.Task('C211_mem0', length=1, delay_cost=1)
	S += C211_mem0 >= 83
	C211_mem0 += ADD_mem[3]

	C211_mem1 = S.Task('C211_mem1', length=1, delay_cost=1)
	S += C211_mem1 >= 83
	C211_mem1 += ADD_mem[0]

	T3_111 = S.Task('T3_111', length=1, delay_cost=1)
	S += T3_111 >= 83
	T3_111 += ADD[2]

	T4_141 = S.Task('T4_141', length=1, delay_cost=1)
	S += T4_141 >= 83
	T4_141 += ADD[1]

	T4_151_mem0 = S.Task('T4_151_mem0', length=1, delay_cost=1)
	S += T4_151_mem0 >= 83
	T4_151_mem0 += ADD_mem[1]

	T4_151_mem1 = S.Task('T4_151_mem1', length=1, delay_cost=1)
	S += T4_151_mem1 >= 83
	T4_151_mem1 += ADD_mem[1]

	T5_141 = S.Task('T5_141', length=1, delay_cost=1)
	S += T5_141 >= 83
	T5_141 += ADD[3]

	C011 = S.Task('C011', length=1, delay_cost=1)
	S += C011 >= 84
	C011 += ADD[3]

	C01_1_mem0 = S.Task('C01_1_mem0', length=1, delay_cost=1)
	S += C01_1_mem0 >= 84
	C01_1_mem0 += ADD_mem[3]

	C01_1_mem1 = S.Task('C01_1_mem1', length=1, delay_cost=1)
	S += C01_1_mem1 >= 84
	C01_1_mem1 += ADD_mem[2]

	C211 = S.Task('C211', length=1, delay_cost=1)
	S += C211 >= 84
	C211 += ADD[2]

	C21_1_mem0 = S.Task('C21_1_mem0', length=1, delay_cost=1)
	S += C21_1_mem0 >= 84
	C21_1_mem0 += ADD_mem[2]

	C21_1_mem1 = S.Task('C21_1_mem1', length=1, delay_cost=1)
	S += C21_1_mem1 >= 84
	C21_1_mem1 += ADD_mem[3]

	T4_151 = S.Task('T4_151', length=1, delay_cost=1)
	S += T4_151 >= 84
	T4_151 += ADD[0]

	T4_160_mem0 = S.Task('T4_160_mem0', length=1, delay_cost=1)
	S += T4_160_mem0 >= 84
	T4_160_mem0 += ADD_mem[1]

	T4_160_mem1 = S.Task('T4_160_mem1', length=1, delay_cost=1)
	S += T4_160_mem1 >= 84
	T4_160_mem1 += ADD_mem[0]

	T4_161_mem0 = S.Task('T4_161_mem0', length=1, delay_cost=1)
	S += T4_161_mem0 >= 84
	T4_161_mem0 += ADD_mem[1]

	T4_161_mem1 = S.Task('T4_161_mem1', length=1, delay_cost=1)
	S += T4_161_mem1 >= 84
	T4_161_mem1 += ADD_mem[0]

	C01_1 = S.Task('C01_1', length=1, delay_cost=1)
	S += C01_1 >= 85
	C01_1 += ADD[2]

	C01_1_w = S.Task('C01_1_w', length=1, delay_cost=1)
	S += C01_1_w >= 85
	C01_1_w += INPUT_mem_w

	C21_1 = S.Task('C21_1', length=1, delay_cost=1)
	S += C21_1 >= 85
	C21_1 += ADD[3]

	C21_1_w = S.Task('C21_1_w', length=1, delay_cost=1)
	S += C21_1_w >= 85
	C21_1_w += INPUT_mem_w

	T4_160 = S.Task('T4_160', length=1, delay_cost=1)
	S += T4_160 >= 85
	T4_160 += ADD[1]

	T4_161 = S.Task('T4_161', length=1, delay_cost=1)
	S += T4_161 >= 85
	T4_161 += ADD[0]

	T4_170_mem0 = S.Task('T4_170_mem0', length=1, delay_cost=1)
	S += T4_170_mem0 >= 85
	T4_170_mem0 += ADD_mem[1]

	T4_170_mem1 = S.Task('T4_170_mem1', length=1, delay_cost=1)
	S += T4_170_mem1 >= 85
	T4_170_mem1 += ADD_mem[1]

	T4_171_mem0 = S.Task('T4_171_mem0', length=1, delay_cost=1)
	S += T4_171_mem0 >= 85
	T4_171_mem0 += ADD_mem[2]

	T4_171_mem1 = S.Task('T4_171_mem1', length=1, delay_cost=1)
	S += T4_171_mem1 >= 85
	T4_171_mem1 += ADD_mem[0]

	C100_mem0 = S.Task('C100_mem0', length=1, delay_cost=1)
	S += C100_mem0 >= 86
	C100_mem0 += ADD_mem[3]

	C100_mem1 = S.Task('C100_mem1', length=1, delay_cost=1)
	S += C100_mem1 >= 86
	C100_mem1 += ADD_mem[1]

	C101_mem0 = S.Task('C101_mem0', length=1, delay_cost=1)
	S += C101_mem0 >= 86
	C101_mem0 += ADD_mem[0]

	C101_mem1 = S.Task('C101_mem1', length=1, delay_cost=1)
	S += C101_mem1 >= 86
	C101_mem1 += ADD_mem[3]

	T4_170 = S.Task('T4_170', length=1, delay_cost=1)
	S += T4_170 >= 86
	T4_170 += ADD[3]

	T4_171 = S.Task('T4_171', length=1, delay_cost=1)
	S += T4_171 >= 86
	T4_171 += ADD[0]

	C100 = S.Task('C100', length=1, delay_cost=1)
	S += C100 >= 87
	C100 += ADD[0]

	C101 = S.Task('C101', length=1, delay_cost=1)
	S += C101 >= 87
	C101 += ADD[3]

	C10_1_mem0 = S.Task('C10_1_mem0', length=1, delay_cost=1)
	S += C10_1_mem0 >= 87
	C10_1_mem0 += ADD_mem[3]

	C10_1_mem1 = S.Task('C10_1_mem1', length=1, delay_cost=1)
	S += C10_1_mem1 >= 87
	C10_1_mem1 += ADD_mem[2]

	C10_1 = S.Task('C10_1', length=1, delay_cost=1)
	S += C10_1 >= 88
	C10_1 += ADD[2]

	C10_1_w = S.Task('C10_1_w', length=1, delay_cost=1)
	S += C10_1_w >= 88
	C10_1_w += INPUT_mem_w


	# new tasks
	T3_61 = S.Task('T3_61', length=1, delay_cost=1)
	T3_61 += alt(ADD)

	T3_61_mem0 = S.Task('T3_61_mem0', length=1, delay_cost=1)
	T3_61_mem0 += ADD_mem[0]
	S += 50<T3_61_mem0
	S += T3_61_mem0<=T3_61

	T3_61_mem1 = S.Task('T3_61_mem1', length=1, delay_cost=1)
	T3_61_mem1 += ADD_mem[1]
	S += 45<T3_61_mem1
	S += T3_61_mem1<=T3_61

	T5_81 = S.Task('T5_81', length=1, delay_cost=1)
	T5_81 += alt(ADD)

	T5_81_mem0 = S.Task('T5_81_mem0', length=1, delay_cost=1)
	T5_81_mem0 += ADD_mem[2]
	S += 42<T5_81_mem0
	S += T5_81_mem0<=T5_81

	T5_81_mem1 = S.Task('T5_81_mem1', length=1, delay_cost=1)
	T5_81_mem1 += ADD_mem[0]
	S += 49<T5_81_mem1
	S += T5_81_mem1<=T5_81

	T4_100 = S.Task('T4_100', length=1, delay_cost=1)
	T4_100 += alt(ADD)

	T4_100_mem0 = S.Task('T4_100_mem0', length=1, delay_cost=1)
	T4_100_mem0 += ADD_mem[2]
	S += 41<T4_100_mem0
	S += T4_100_mem0<=T4_100

	T4_100_mem1 = S.Task('T4_100_mem1', length=1, delay_cost=1)
	T4_100_mem1 += ADD_mem[3]
	S += 50<T4_100_mem1
	S += T4_100_mem1<=T4_100

	T121 = S.Task('T121', length=1, delay_cost=1)
	T121 += alt(ADD)

	T121_mem0 = S.Task('T121_mem0', length=1, delay_cost=1)
	T121_mem0 += alt(ADD_mem)
	S += (T5_81*ADD[0])-1<T121_mem0*ADD_mem[0]
	S += (T5_81*ADD[1])-1<T121_mem0*ADD_mem[1]
	S += (T5_81*ADD[2])-1<T121_mem0*ADD_mem[2]
	S += (T5_81*ADD[3])-1<T121_mem0*ADD_mem[3]
	S += T121_mem0<=T121

	T121_mem1 = S.Task('T121_mem1', length=1, delay_cost=1)
	T121_mem1 += ADD_mem[1]
	S += 45<T121_mem1
	S += T121_mem1<=T121

	T100 = S.Task('T100', length=1, delay_cost=1)
	T100 += alt(ADD)

	T100_mem0 = S.Task('T100_mem0', length=1, delay_cost=1)
	T100_mem0 += alt(ADD_mem)
	S += (T4_100*ADD[0])-1<T100_mem0*ADD_mem[0]
	S += (T4_100*ADD[1])-1<T100_mem0*ADD_mem[1]
	S += (T4_100*ADD[2])-1<T100_mem0*ADD_mem[2]
	S += (T4_100*ADD[3])-1<T100_mem0*ADD_mem[3]
	S += T100_mem0<=T100

	T100_mem1 = S.Task('T100_mem1', length=1, delay_cost=1)
	T100_mem1 += ADD_mem[1]
	S += 15<T100_mem1
	S += T100_mem1<=T100

	C200 = S.Task('C200', length=1, delay_cost=1)
	C200 += alt(ADD)

	C200_mem0 = S.Task('C200_mem0', length=1, delay_cost=1)
	C200_mem0 += ADD_mem[0]
	S += 73<C200_mem0
	S += C200_mem0<=C200

	C200_mem1 = S.Task('C200_mem1', length=1, delay_cost=1)
	C200_mem1 += alt(ADD_mem)
	S += (T100*ADD[0])-1<C200_mem1*ADD_mem[0]
	S += (T100*ADD[1])-1<C200_mem1*ADD_mem[1]
	S += (T100*ADD[2])-1<C200_mem1*ADD_mem[2]
	S += (T100*ADD[3])-1<C200_mem1*ADD_mem[3]
	S += C200_mem1<=C200

	C200_w = S.Task('C200_w', length=1, delay_cost=1)
	C200_w += alt(INPUT_mem_w)
	S += 0 < C200_w
	S += C200-1 <= C200_w

	C10_0 = S.Task('C10_0', length=1, delay_cost=1)
	C10_0 += alt(ADD)

	C10_0_mem0 = S.Task('C10_0_mem0', length=1, delay_cost=1)
	C10_0_mem0 += ADD_mem[0]
	S += 87<C10_0_mem0
	S += C10_0_mem0<=C10_0

	C10_0_mem1 = S.Task('C10_0_mem1', length=1, delay_cost=1)
	C10_0_mem1 += alt(ADD_mem)
	S += (T100*ADD[0])-1<C10_0_mem1*ADD_mem[0]
	S += (T100*ADD[1])-1<C10_0_mem1*ADD_mem[1]
	S += (T100*ADD[2])-1<C10_0_mem1*ADD_mem[2]
	S += (T100*ADD[3])-1<C10_0_mem1*ADD_mem[3]
	S += C10_0_mem1<=C10_0

	C10_0_w = S.Task('C10_0_w', length=1, delay_cost=1)
	C10_0_w += alt(INPUT_mem_w)
	S += 0 < C10_0_w
	S += C10_0-1 <= C10_0_w

	solvers.mip.solve(S,msg=1,kind='CPLEX',ratio_gap=1.01, time_limit=3600)

	solution = [['hoge']*len(S.solution()[1]) for i in range(len(S.solution()))]
	for i in range(len(S.solution())):
		for j in range(len(S.solution()[i])):
			solution[i][j]=str(S.solution()[i][j])
	print(solution)

	cycles = int(solution[-1][3])

	pic_file_name = "mul_mul1_add4/mul_mul1_add4_7.png"
	if(S.solution() != []):
		plotters.matplotlib.plot(S,img_filename=pic_file_name, vertical_text=True, fig_size=(cycles*0.25+3, 5), show_task_labels=False)

	return solution

if __name__ == "__main__":
	solution = solve_mul_mul1_add4_7(0, 0)
